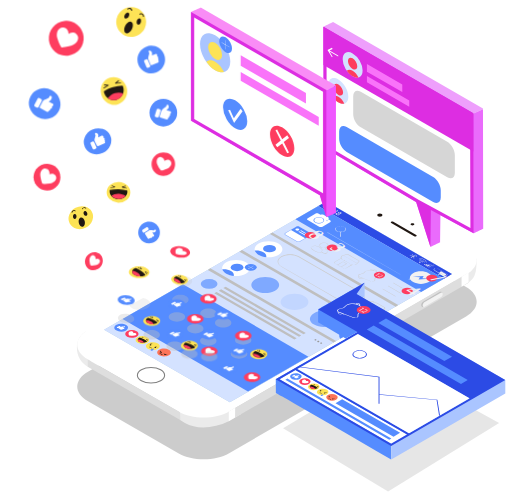
t = 0.00 s
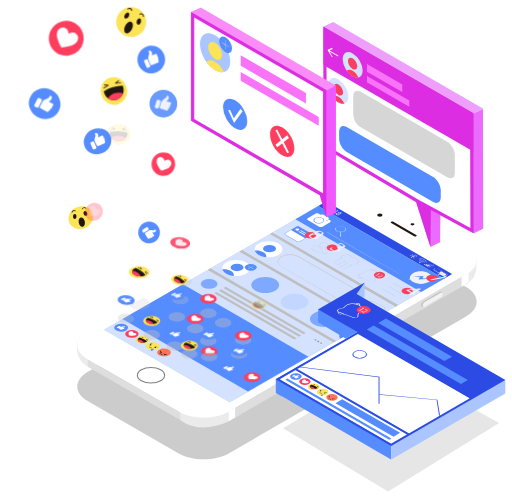
t = 2.50 s
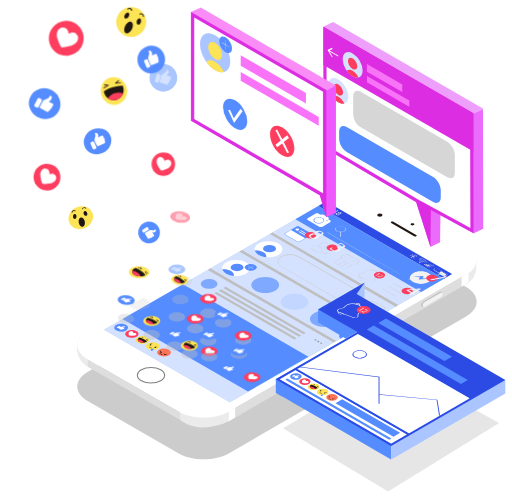
t = 5.00 s
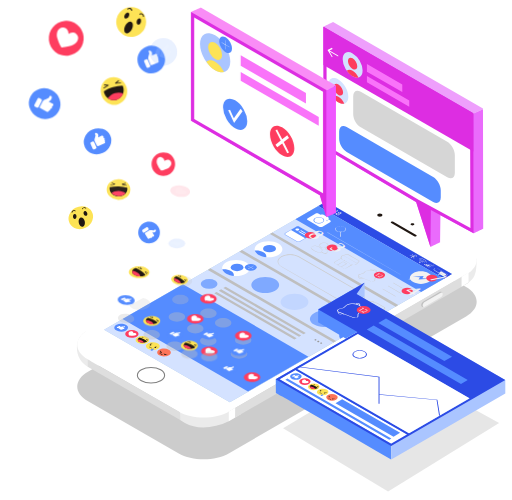
t = 7.50 s

The animated SVG that drew these frames (rendered in a browser with its animation timeline set to each time). Animation: 2 CSS @keyframes rules; frames cover the first 7.50 s, repeats indefinitely.

<svg id="Layer_1" xmlns="http://www.w3.org/2000/svg" xmlns:xlink="http://www.w3.org/1999/xlink" viewBox="0 0 440 430">

  <style>
    .st0{fill:#d4e2ff}
    .st1{fill:#558cff}
    .st2{fill:#fff}
    .st6{fill:#ebebeb}
    .st9{fill:#201712}
    .st10{fill:#dedede}
    .st11{fill:#bfbfbf}
    .st13{fill:#f2f2f2}
    .st16{fill:#2c4be5}
    .st17{fill:#fde356}
    .st18{fill:#fe3d5f}
    .st19{font-family:&apos;MyriadPro-Regular&apos;}
    .st20{font size:6.0958px}
    .st21{fill:#ccc}
    .st23{fill:#7fa9ff}
    .st25{fill:#999}
    .st27{fill:#fd7458}
    .st30{fill:#dd2de2}
    .st31{fill:#f973f9}
    .st33{opacity:.4}
    .st34{opacity:.3}
    .st35{opacity:.2}
    .st38{fill:#aac5ff}
    @keyframes float {
    	0% {
      		transform: translatey(0px);
          opacity: 1;
        	}
    	50% {
      		transform: translatey(-60px);
          opacity: 0;
        	}
    	100% {
      		transform: translatey(0px);
          opacity: 0;
        	}
    }
    @keyframes float-right-left
    {
        0%
        {
            transform: translateX(0px);
        }
        50%
        {
            transform: translateX(80px);
        }
        100%
        {
            transform: translateX(0px);
        }
    }
    .heart {
      -webkit-animation: float 2s alternate infinite, float 5s ease-in-out infinite;
      <!-- -webkit-animation: float 4s linear forwards; -->
      <!-- -moz-animation: float 2s alternate-reverse infinite, float 5s ease-in-out infinite;
      animation: float 2s alternate-reverse infinite, float 5s ease-in-out infinite; -->
      <!-- animation: float 4s linear forwards; -->

      <!-- left: 50%;
      top: 80%; -->

      <!-- -webkit-transform: scale(0.4);
      -moz-transform: scale(0.4);
      transform: scale(0.4); -->
    }
    .face {
      -webkit-animation: float 20s alternate infinite, float 7s ease-in-out infinite;
      <!-- -webkit-animation: float 4s linear forwards; -->
      <!-- -moz-animation: float 20s alternate infinite, float 7s ease-in-out infinite; -->
      <!-- animation: float 20s alternate infinite, float 7s ease-in-out infinite; -->
      <!-- animation: float 4s linear forwards; -->

      <!-- left: 50%;
      top: 80%; -->

      <!-- -webkit-transform: scale(0.4);
      -moz-transform: scale(0.4);
      transform: scale(0.4); -->
    }
    .srt {
      -webkit-animation: float 12s alternate infinite, float 20s ease-in-out infinite;
    }
    .srt8 {
      -webkit-animation: float 10s alternate infinite, float 20s ease-in-out infinite;
    }
    .srt4 {
      -webkit-animation: float 14s alternate infinite, float 8s ease-in-out infinite;
    }
    .srt10 {
      -webkit-animation: float 10s alternate infinite, float 20s ease-in-out infinite;
    }
    .floating-heart {
      -webkit-animation: float 7s alternate infinite, float-right-left 4s alternate infinite, float 8s ease-in-out infinite;
      <!-- will-change: transform; -->
    }
  </style>
  <switch>
    <g>
      <ellipse transform="rotate(-30 392.462 175.257)" class="st0" cx="392.5" cy="175.2" rx="7" ry="12.1"/>

      <path class="st1" d="M388.5 171.9c0-2.5 1.8-3.5 4-2.3 2.2 1.3 4 4.3 4 6.8s-1.8 3.5-4 2.3c-2.2-1.2-4-4.2-4-6.8zM392.5 185.1c1.9 1.1 3.6 1.4 5 1-1.1-2.4-2.9-4.6-5-5.8-2.1-1.2-3.9-1.1-5 .1 1.4 2 3.1 3.7 5 4.7z"/>

      <path class="st2" d="M399.4 105.5c-2.3-1.3-4.2-.3-4.2 2.4 0 2.7 1.9 6 4.2 7.3 2.3 1.3 4.2.2 4.2-2.4.1-2.7-1.8-6-4.2-7.3zm0 8.9c-1.9-1.1-3.5-3.8-3.5-6s1.6-3.1 3.5-2 3.5 3.8 3.5 6-1.5 3.1-3.5 2z"/>

      <path class="st2" d="M399.8 108.2l-.7-.4v.7l.7.4zM399.1 112.4l.7.4v-3.2l-.7-.4zM386.8 99.7l-2.1.9v-2.1c0-.6-.4-1.3-.9-1.6l-6.4-3.7c-.5-.3-.9-.1-.9.5v6.6c0 .6.4 1.3.9 1.6l6.4 3.7c.5.3.9.1.9-.5V103l2.1 3.3c.1.1.2.2.2 0v-6.4c0-.1-.1-.3-.2-.2zM367.1 94.7c-.2-.2-.5-.3-.7-.2l-.8.3s-1.5-1.5-3-4.6c-1.5-3.1-1.7-5-1.7-5l.9-.2c.2-.1.3-.3.3-.6l-.2-2.5c0-.3-.2-.6-.4-.7l-2.3-1.5c-.2-.1-.3 0-.3.2-.1 3.3.8 7.1 2.7 10.8 1.8 3.7 4.4 7 7.3 9.2.2.1.3.1.4-.1l.4-2.4c0-.2-.1-.6-.3-.8l-2.3-1.9z"/>

      <linearGradient id="SVGID_1_" gradientUnits="userSpaceOnUse" x1="214.653" y1="183.865" x2="257.05" y2="322.116">
        <stop offset="0" stop-color="#fff"/>
        <stop offset=".075" stop-color="#d1d1d1" stop-opacity=".925"/>
        <stop offset=".166" stop-color="#a1a1a1" stop-opacity=".834"/>
        <stop offset=".262" stop-color="#767676" stop-opacity=".738"/>
        <stop offset=".361" stop-color="#515151" stop-opacity=".639"/>
        <stop offset=".465" stop-color="#343434" stop-opacity=".535"/>
        <stop offset=".575" stop-color="#1d1d1d" stop-opacity=".425"/>
        <stop offset=".693" stop-color="#0d0d0d" stop-opacity=".307"/>
        <stop offset=".825" stop-color="#030303" stop-opacity=".175"/>
        <stop offset="1" stop-opacity="0"/>
      </linearGradient>

      <path d="M175.1 358.1c-8.1 0-15.7-1.8-21.4-5.1l-78-44.8c-5.5-3.1-8.5-7.3-8.5-11.7 0-4.5 3.1-8.7 8.7-12l203.8-117.6c5.7-3.3 13.3-5.1 21.4-5.1s15.7 1.8 21.4 5.1l77.8 44.9c5.5 3.2 8.6 7.4 8.6 11.8s-3 8.6-8.6 11.8L196.4 353c-5.7 3.3-13.2 5.1-21.3 5.1z" fill="url(#SVGID_1_)"/>

      <linearGradient id="SVGID_2_" gradientUnits="userSpaceOnUse" x1="261.649" y1="363.189" x2="207.577" y2="127.24">
        <stop offset="0" stop-color="#fff" stop-opacity="0"/>
        <stop offset=".048" stop-color="#fff"/>
        <stop offset=".189" stop-color="#bababa" stop-opacity=".66"/>
        <stop offset=".317" stop-color="#828282" stop-opacity=".351"/>
        <stop offset=".411" stop-color="#5f5f5f" stop-opacity=".123"/>
        <stop offset=".463" stop-color="#525252" stop-opacity="0"/>
        <stop offset=".51" stop-color="#454545" stop-opacity="0"/>
        <stop offset=".638" stop-color="#272727" stop-opacity="0"/>
        <stop offset=".765" stop-color="#111" stop-opacity="0"/>
        <stop offset=".887" stop-color="#040404" stop-opacity="0"/>
        <stop offset="1" stop-opacity="0"/>
      </linearGradient>

      <path d="M175.1 358.1c-8.1 0-15.7-1.8-21.4-5.1l-78-44.8c-5.5-3.1-8.5-7.3-8.5-11.7 0-4.5 3.1-8.7 8.7-12l203.8-117.6c5.7-3.3 13.3-5.1 21.4-5.1s15.7 1.8 21.4 5.1l77.8 44.9c5.5 3.2 8.6 7.4 8.6 11.8s-3 8.6-8.6 11.8L196.4 353c-5.7 3.3-13.2 5.1-21.3 5.1z" opacity=".8" fill="url(#SVGID_2_)"/>

      <path d="M153.2 389.7l-78-44.8c-12.1-7-11.8-18.3.3-25.3L279.2 202c12.1-7 31.6-7 43.7 0l77.8 44.9c12.1 7 12.1 18.3 0 25.2L196.9 389.7c-12.1 7-31.6 7-43.7 0z" opacity=".4" fill="gray"/>

      <path class="st6" d="M154.6 353.2l.1 8 4.2 2.6c10.4 6 25.4 4.4 37.6-1.6l10.8-6.2c-2.2-1.6-4.4-3-6.5-4.4-13.9-8.5-33.9-8.1-46.2 1.6zM75.3 315.5l3.5 1.5-4.4-32.3c-11.7 5.8-11.1 23.8.9 30.8zM400.2 222.9v21.7l.5-.3c7.3-4.2 9.1-8.2 9-21.7l-9.5.3z"/>

      <path class="st2" d="M153.2 353.8l-78-44.8c-12.1-7-11.8-18.3.3-25.3L279.2 166c12.1-7 31.6-7 43.7 0l77.8 44.9c12.1 7 12.1 18.3 0 25.2L196.9 353.8c-12.1 7-31.6 7-43.7 0z"/>

      <path fill="#adcce3" d="M197.5 346L89.4 283.6l191-110.3 108.2 62.4z"/>

      <ellipse cx="129.7" cy="322.7" rx="11.7" ry="6.7" fill="#fff" stroke="gray" stroke-width=".943" stroke-miterlimit="10"/>

      <ellipse class="st9" cx="326.5" cy="185" rx="2.3" ry="1.3"/>

      <path class="st9" d="M356 203.2l-19.7-11.4c-.5-.3-.5-.8 0-1.1.5-.3 1.3-.3 1.8 0l19.7 11.4c.5.3.5.8 0 1.1-.4.3-1.2.3-1.8 0zM355.7 193.6c.6-.4.6-1 0-1.3-.6-.4-1.7-.4-2.3 0-.6.4-.6 1 0 1.3.6.4 1.6.4 2.3 0z"/>

      <path d="M311.1 148.9c.1 0 .1-.1 0 0 0-.1 0 0 0 0z"/>

      <path class="st10" d="M154.7 354.6l-79.4-45.5v6.3l79.5 45.9z"/>

      <path d="M5.1 175.6s0-.1 0 0c-.1-.1-.1 0 0 0z"/>

      <path class="st10" d="M196.5 362.3V354l206.3-119.4v8.5z"/>

      <path class="st2" d="M196.5 353.9v8.3l5.5-3.1.1-8.4zM396.8 238v8.5l6.1-3.8v-8.5z"/>

      <path class="st11" d="M363.5 264c-.7 0-1.4-.5-1.4-1.6 0-1.2.8-2.6 1.9-3.2l13.9-8c.3-.2.6-.3 1-.3.7 0 1.4.5 1.4 1.6 0 1.2-.8 2.6-1.9 3.2l-13.9 8c-.4.2-.7.3-1 .3z"/>

      <path d="M380.1 251.8c-.1 0-.1 0 0 0-.1 0-.1 0 0 0l-.1-.1c-.3-.2-.7-.2-1.2.1l-13.9 8c-.9.5-1.6 1.8-1.6 2.8 0 .5.2.9.5 1.1.3.2.7.2 1.2-.1l13.9-8c.9-.5 1.6-1.8 1.6-2.8.1-.4-.1-.8-.4-1z" fill="#dfdfdf"/>

      <path class="st13" d="M379 255.7l-13.9 8c-.9.5-1.6.1-1.6-.9s.7-2.3 1.6-2.8l13.9-8c.9-.5 1.6-.1 1.6.9 0 1.1-.7 2.3-1.6 2.8z"/>

      <path d="M286.2 308l-24.3 14c-.8.5-1.4.1-1.4-.8s.6-2 1.4-2.4l24.3-14c.8-.5 1.4-.1 1.4.8.1.9-.6 2-1.4 2.4z" fill="#e5e5e5"/>

      <path d="M262.5 320.1c0 .3-.2.6-.4.7-.2.1-.4 0-.4-.2 0-.3.2-.6.4-.7.2-.1.4 0 .4.2z" fill="gray"/>

      <path class="st0" d="M197.5 346L89.3 283.6l191.1-110.3 108.1 62.4z"/>

      <path class="st16" d="M381.7 239.7l-108.1-62.5 6.8-3.9 108.1 62.4z"/>

      <path class="st1" d="M381.7 239.7l-108.1-62.5-19.7 11.4L362 251.1z"/>

      <path class="st11" d="M342.3 262.4L234.1 200l-2.1 1.2 108.1 62.5zM316.1 277.6L208 215.1l-2.2 1.3 108.1 62.4zM288.9 293.3l-108.2-62.5-2.1 1.3 108.1 62.4z"/>

      <ellipse class="st17" cx="122.3" cy="292.4" rx="5.9" ry="3.4"/>

      <path class="st9" d="M119.9 290.2c-.2.1-.4.2-.5.3-1.6 1-1.5 2.6.3 3.6s4.6.9 6.2-.1c.2-.1.3-.2.5-.4-.7-.7-1.6-1.3-2.7-1.9-1.3-.6-2.6-1.1-3.8-1.5z"/>

      <path class="st18" d="M123.6 294.7c-.2-.7-.8-1.3-1.8-1.8s-2.3-.9-3.6-.9c-.1.7.4 1.5 1.4 2.1 1.1.5 2.6.7 4 .6z"/>

      <path class="st9" d="M126.7 293l-1.3-1.1v-.1h.2l1.7.4c.1 0 .1.1.1.1 0 .1-.1.1-.2.1l-1.1-.3.9.8c.1 0 0 .1-.1.1h-.2zM121 289.9c-.1 0-.1-.1 0-.1 0-.1.2-.1.2 0l1.5.5-.5-.6c0-.1 0-.1.1-.1s.2 0 .2.1l.8.9v.1h-.2l-2.1-.8z"/>

      <path class="st18" d="M117.3 289.5c2.2-1.3 2.2-3.4 0-4.7-2.3-1.3-5.9-1.3-8.1 0-2.2 1.3-2.2 3.4 0 4.7 2.3 1.3 5.9 1.3 8.1 0z"/>

      <path class="st2" d="M116.8 286.9c-.7-.6-1.9-.5-2.4-.4.1-.3.4-.9-.7-1.4-1.5-.6-3.3.2-3.3 1.6 0 1.3.4 1.8.4 1.8s.9.2 3.2.2c2.4.1 3.9-.9 2.8-1.8z"/>

      <path class="st1" d="M108 284.4c-2.4 1.3-6.1 1.1-8.3-.3-2.2-1.4-2-3.5.4-4.8 2.4-1.3 6.1-1.1 8.3.3 2.2 1.4 2 3.5-.4 4.8z"/>

      <path class="st2" d="M100.5 282c-.3-.2-.3-.5.1-.7l1.4-.7c.4-.2.9-.2 1.2 0 .3.2.3.5-.1.7l-1.4.7c-.4.2-.9.2-1.2 0zM106.2 282.9c.2.1.4 0 .6-.1.2-.1.2-.3 0-.5l-1.1-.7c.1 0 .6-.1.8-.1.2 0 .3-.1.4-.1.2-.1.3-.2.4-.3.1-.2.2-.3-.1-.5-.2-.1-.6-.1-.7.1 0 0-.1.1-.2.1h-.6c-.5 0-1.2.1-1.4.1-.3 0-.4.1-.6.2h-.1l-1.8.9c-.2.1-.2.2 0 .3l1.9 1.2c.2.1.5.1.7 0 .1 0 .1-.1.2-.2.2.1.4 0 .6 0 .1-.1.2-.1.2-.2.2 0 .4 0 .6-.1.2.2.3 0 .2-.1z"/>

      <path class="st13" d="M384 235.4l-7.7-4.5c-.8-.4-2-.4-2.8 0l-.1.1c-.8.4-.8 1.2 0 1.6l7.7 4.5c.8.4 2 .4 2.8 0l.1-.1c.8-.4.8-1.2 0-1.6zm-.3 1.5c-.6.4-1.6.4-2.3 0l-7.7-4.5c-.6-.4-.6-.9 0-1.3l.1-.1c.6-.4 1.6-.4 2.3 0l7.7 4.5c.6.4.6 1-.1 1.4z"/>

      <path class="st13" d="M382.9 235.4l-3.7-2.1-1.7 1 3.7 2.1c.6.4 1.6.5 2 .2.5-.3.3-.8-.3-1.2zM364.4 227.4l.8.5.6-.3-.8-.5zM365.4 228l.9.5 1.4-.8-.9-.5zM366.5 228.7l.9.5 2.2-1.3-.9-.5zM367.5 229.3l1 .6 3-1.8-1-.6-3 1.8zm3.1-1.7l.8.5-2.9 1.6-.8-.5 2.9-1.6zM372.4 227.7l-3.8 2.2 1 .6 3.8-2.2-1-.6zm-2.8 2.7l-.8-.5 3.6-2.1.8.5-3.6 2.1zM361.4 225.2c-.3-.2-.7-.2-1 0-.3.2-.3.4 0 .6.3.2.7.2 1 0 .3-.2.3-.5 0-.6zM362.6 224.5c-.6-.3-1.3-.5-2.1-.5-.1 0-.2.1-.2.1 0 .1.1.1.2.1.7 0 1.3.2 1.8.4.5.3.7.6.7 1 0 0 0 .1.1.1h.1c.1 0 .2-.1.2-.1 0-.4-.3-.8-.8-1.1z"/>

      <path class="st13" d="M360.5 223.1c-.1 0-.2.1-.2.1s.1.1.2.1c2.2 0 4 1 4 2.3 0 0 0 .1.1.1h.1c.1 0 .2-.1.2-.1 0-1.3-2-2.5-4.4-2.5z"/>

      <path class="st13" d="M366.6 225.7c0-.9-.6-1.8-1.8-2.5-1.1-.7-2.7-1-4.3-1h-.1c-.1 0-.2.1-.2.1s0 .1.1.1H360.6c1.5 0 2.9.3 4 1 1.1.6 1.6 1.4 1.6 2.3 0 .1.1.1.2.1s.2-.1.2-.1zM356.2 222.1l-.7-1.6 2.7.4h.2s.1-.1 0-.1l-.8-1.7-.1-.1h-.2l-1.9 1.1-.7-1.5c0-.1-.1-.1-.2-.1s-.2.1-.1.1l.7 1.5-2.6-.4c-.1 0-.2 0-.2.1v.1h.1l2.5.4-2 1.1s-.1.1 0 .1h.1l2.9.5h.2c.1.2.1.1.1.1zm1.2-2.7l.6 1.3-2.3-.4 1.7-.9zm-3.9 2.2l1.7-1 .6 1.3-2.3-.3zM277.7 177.5l.8.5 2.7-1.6-1-.4.4-.3 1 .4.5.3-3.2 1.8.8.5-.4.2-2.1-1.2.5-.2zM283.8 177.3l2.3 1.3-.2.1-4.7 1.2-.5-.3 4.4-1.1-1.7-1 .4-.2zM286.1 179.9l.5.3-.6.4-.5-.3.6-.4zm-2 1.1l.5.3-.6.4-.5-.3.6-.4zM288.5 182c.2.2.3.3.2.5 0 .2-.2.3-.4.4-.4.2-.7.3-1.2.3-.4 0-.9-.2-1.3-.4-.2-.1-.3-.2-.4-.3l-.4-.4.5-.3c.1.1.1.2.3.4.1.1.3.2.4.3.3.2.6.3.9.3.3 0 .5 0 .8-.2.2-.1.3-.3.3-.4 0-.2-.2-.3-.4-.5l-.4-.2.4-.2.4.3c.2.1.5.2.7.2.2 0 .4 0 .6-.1.2-.1.3-.2.2-.4 0-.1-.2-.3-.4-.4-.1-.1-.3-.2-.5-.2-.2-.1-.4-.1-.6-.2l.4-.2c.2.1.4.2.6.2.2.1.4.2.5.2.4.2.6.4.6.6 0 .2-.1.4-.4.6-.2.1-.4.2-.7.2-.1 0-.4 0-.7-.1zM290.7 183.3c-.2-.1-.2-.3-.2-.4 0-.1.1-.3.3-.4.3-.2.6-.2 1-.2s.7.1 1.1.3c.4.2.6.4.6.6s-.1.4-.4.6c-.2.1-.4.2-.7.2-.3 0-.5 0-.8-.1.2.2.3.3.2.5 0 .2-.2.3-.4.4-.3.2-.7.3-1.1.3-.4 0-.8-.1-1.2-.4-.4-.2-.6-.5-.6-.7 0-.2.1-.4.5-.6.2-.1.5-.2.8-.2.3-.1.6 0 .9.1zm.3.4c-.2-.1-.5-.2-.7-.2-.3 0-.5.1-.7.2-.2.1-.3.3-.3.4 0 .1.1.3.4.4.2.1.5.2.7.2.3 0 .5-.1.7-.2.2-.1.3-.3.3-.4-.1-.2-.2-.3-.4-.4zm.3-1c-.2.1-.3.2-.3.4 0 .1.1.3.3.4.2.1.4.2.6.2.2 0 .4 0 .6-.1.2-.1.3-.2.3-.4 0-.1-.1-.3-.3-.4-.2-.1-.4-.2-.6-.2-.2 0-.4 0-.6.1z"/>

      <ellipse class="st2" cx="274.1" cy="189.4" rx="3.9" ry="2.3"/>

      <path class="st2" d="M283.7 189.5l-1.6-.9c.7-.5.7-1.2-.1-1.7l-3.6-2.1c-.8-.5-2-.5-2.9-.1l-1.6-.9c-.8-.5-2.1-.5-2.9 0l-6.5 3.8c-.8.5-.8 1.2 0 1.7l9.8 5.6c.8.5 2.1.5 2.9 0l6.5-3.8c.8-.3.8-1.1 0-1.6zm-12.9 1.8c-1.8-1-1.8-2.7 0-3.8 1.8-1 4.7-1 6.5 0 1.8 1 1.8 2.7 0 3.8-1.7 1.1-4.7 1.1-6.5 0zm9.8-1.2c-.2-.1-.2-.4 0-.5.2-.1.6-.1.9 0 .2.1.2.4 0 .5-.2.1-.6.1-.9 0z"/>

      <path class="st13" d="M297.5 197c0-1.5-2.1-2.7-4.7-2.7s-4.7 1.2-4.7 2.7c0 1.4 2 2.6 4.5 2.7l-.1 3.8c0 .1.2.2.3.2.2 0 .3-.1.3-.2l-.1-3.8c2.5-.1 4.5-1.3 4.5-2.7zm-4.7 2.4c-2.4 0-4.3-1.1-4.3-2.5s1.9-2.5 4.3-2.5 4.3 1.1 4.3 2.5-1.9 2.5-4.3 2.5zM368.5 242.6c-3.7 2.1-9.6 2.1-13.3 0-1.1-.6-1.8-1.3-2.3-2.1-.1-.2-1.9-.1-2.1-.3-.1-.2 1.7-.6 1.6-.8-.3-1.6.6-3.2 2.7-4.5 3.7-2.1 9.6-2.1 13.3 0 3.8 2.1 3.8 5.5.1 7.7z"/>

      <path class="st1" d="M363.1 239.4l1.1-2.1-9.4.8 6.2.3-1.2 2 9.1-.6z"/>

      <path class="st18" d="M374.6 241.2c-1.9 1.1-5 1.1-6.8 0-1.9-1.1-1.9-2.9 0-4s5-1.1 6.8 0c1.9 1.1 1.9 2.9 0 4z"/>

      <text transform="matrix(.866 .5 -.866 .5 368.255 239.48)" class="st13 st19 st20">
        7
      </text>

      <path class="st2" d="M254.4 207.1l-8.2-4.7c-1.2-.7-1.2-1.8 0-2.4l7.7-4.5c1.2-.7 3.1-.7 4.2 0l8.2 4.7c1.2.7 1.2 1.8 0 2.4l-7.7 4.5c-1.2.7-3.1.7-4.2 0z"/>

      <path class="st1" d="M267.2 200.6l-9.8-5.6c-.8-.5-2.1-.5-2.9 0l-9.3 5.4c-.8.5-.8 1.2 0 1.7l9.8 5.6c.8.5 2.1.5 2.9 0l9.3-5.4c.8-.5.8-1.2 0-1.7zm-8.5-2.6l6.5 3.8-.6.4-6.5-3.8.6-.4zm-1.6.8l6.5 3.8-.6.4-6.5-3.8.6-.4zm-.4-2c.6.4.6.9 0 1.3s-1.6.4-2.3 0c-.6-.4-.6-.9 0-1.3.7-.4 1.7-.4 2.3 0zm1 10.7c-.7.4-1.8.4-2.5 0l-9.8-5.6c-.7-.4-.7-1 0-1.4l4.7-2.7 12.2 7.1-4.6 2.6z"/>

      <path class="st21" d="M275.5 212.4c1.4.8 3.6.7 5.4-.3 1.6-.9 1.6-1.9 0-2.8-1.5-.9-3.3-.9-4.9 0-1.7 1-1.9 2.3-.5 3.1zm5.2-3c.8.5 1.9 1.5 0 2.6-1.6 1-3.7 1.1-5 .3-1.3-.8-1.1-1.9.5-2.9 2-1.1 3.7-.5 4.5 0zM280.3 214.8c1 .6 2.5.5 3.7-.2 1.1-.6 1.1-1.3 0-1.9-1.1-.6-2.3-.6-3.4 0s-1.3 1.5-.3 2.1zm3.6-2.1c.5.3 1.3 1 0 1.7-1.1.6-2.4.7-3.3.2-.9-.5-.7-1.3.4-1.9 1.2-.7 2.3-.3 2.9 0zM281 215.7c-.8-.9-2.7-1.8-4.4-1.6-.4-.5-1-1-1.7-1.4-2-1.2-5.2-1.8-7.1-.6-1.7 1 .1 2.2 2.2 3.5 1.8 1 4 2.1 5.8 1.4.1 0 .1-.1.2-.1s.1-.1.2-.1c.1.1.3.2.4.3 1.2.7 2.7 1.4 4 .9.1 0 .1 0 .2-.1.7-.7.8-1.4.2-2.2zm-5.5 1c-1.2.5-2.9.1-5.4-1.3-2-1.2-3.7-2.4-2.2-3.2 1.9-1.1 4.8-.5 6.8.6 1.9 1.1 3 2.7 1 3.9 0-.1-.1 0-.2 0zm4.8.9c-.8.3-2 .1-3.6-.9-.2-.1-.3-.2-.4-.3.9-.7.9-1.5.4-2.3 1.4-.1 3.2.6 4.1 1.6.3.4.8 1.2-.3 1.8-.1.1-.1.1-.2.1zM306.3 227.4l.1-.1c.1-.1.2-.1.3-.2l.6-.4 1.8-2.3-10.3-6-3.9 1.1-.1.1c-.4.2-1.4.8-1.5.9-.3.3-.5.8-.4 1.3 0 .1.1.3.1.4l-5.6 3.2c-.5.3-.5.7 0 1l8 4.6c.5.3 1.2.3 1.7 0l5.6-3.2c.4.1.7.1 1.1.1.6 0 1.2-.1 1.7-.2.3 0 .6-.2.8-.3zm-7.6-8.6l9.9 5.7-1.6 2-11.8-6.8 3.5-.9zm-8.3 9l4.5-2.6 2.7 1.6-4.5 2.6-2.7-1.6zm6.4 3.2c-.3.2-.8.2-1.1 0l-2.4-1.4 4.9-2.8-3.3-1.9-4.9 2.8-2.4-1.4c-.3-.2-.3-.5 0-.7l5.5-3.2c0 .1.1.1.1.1.2.2.4.3.6.5 0 0 .1 0 .1.1.1 0 .2.1.3.1h.1c.1 0 .2.1.3.1.2.1.5.1.7.2.2.3.5.6.9.9.4.2.9.4 1.5.5.2.3.5.6.9.9.4.2.9.4 1.5.5 0 .1.1.2.2.2l.2.2s.1 0 .1.1l.1.1.1.1s.1 0 .1.1c0 0 .1 0 .1.1 0 0 .1 0 .1.1.3.2.6.3 1 .4l-5.3 3.3zm8.4-3.4c-.4.1-.9.2-1.5.2-.3 0-.6 0-.9-.1h-.2c-.6-.1-1.2-.4-1.6-.7l-.1-.1-.1-.1-.2-.2c-.1-.1-.1-.2-.1-.2v-.1h-.1c-.5-.1-1-.3-1.4-.5-.4-.2-.7-.5-.8-.8v-.1h-.1c-.5-.1-1-.3-1.4-.5-.4-.2-.7-.5-.8-.8v-.1h-.1c-.6-.1-1.2-.3-1.6-.6l-.1-.1c-.1 0-.1-.1-.2-.1l-.2-.2v-.1c-.2-.2-.3-.4-.3-.7 0-.4.1-.8.4-1.1.1-.1.7-.4 1.3-.8l11.9 6.8-.3.2c-.1.1-.2.1-.3.2l-.1.1c-.5.2-.7.4-1.1.5zM322.5 240.5c-.1-.7.1-1.2.6-1.7l.9-.8c1.7-1.5 1.5-3.4-.5-4.7l.1-.1c.4-.3.1-.9-.6-1.1-.7-.3-1.7-.2-2.1.1l-.1.1c-1-.2-2.1-.3-3.1-.1-1.8.2-3.3.8-4.3 1.6l-1 .9c-.5.4-1.5.7-2.5.9-1 .2-1.3.3-1.9.8-.7.6-.3 1.1.3 1.5-.4.6.1 1.3 1.1 1.7 1 .4 2.3.4 3.1 0l5.5 2.1c.7.3 2.8 1.1 3.9 0 .6-.4.7-.6.6-1.2zm-1.2-8.1c.2-.2.9-.2 1.4 0 .5.2.8.5.5.8h-.1c-.2-.1-.3-.2-.5-.2-.4-.3-.8-.4-1.3-.6zm-11.6 7c-.8-.3-1.2-.8-1-1.3.3.2.7.3.9.4l2.5 1c-.7.3-1.6.2-2.4-.1zm8.6 2.2l-5.4-2.1-3.1-1.2c-.4-.2-.8-.3-1.1-.5l-.1-.1c-.6-.4-.6-.7-.2-1.1.5-.5.7-.5 1.8-.8 1-.2 2.1-.5 2.6-1l1-.9c.9-.8 2.3-1.3 4-1.5 1.5-.1 3 0 4.3.5.1 0 .2.1.3.1 2.5 1.1 3 3.2 1.2 4.7l-.9.8c-.6.5-.8 1.1-.7 1.9.1.5 0 .7-.5 1.2-.6.6-1.6.6-3.2 0zM338.2 243.2l-.3.2 11.1 6.4.3-.2zM333.4 246l11 6.4.4-.2-11.1-6.4zM328.8 248.6l11.1 6.4.3-.2-11.1-6.4z"/>

      <path fill="#c0d7ff" d="M344.2 236l-62.7-36.2-.2.1 62.7 36.2z"/>

      <path class="st2" d="M239.2 219.3c-4.7 2.7-12.3 2.7-16.9 0-4.7-2.7-4.7-7.1 0-9.8 4.7-2.7 12.3-2.7 16.9 0 4.7 2.7 4.7 7.1 0 9.8z"/>

      <path class="st1" d="M227.7 211.6c2.2-1.2 5.7-1.2 7.8 0 2.2 1.2 2.2 3.3 0 4.5-2.2 1.2-5.7 1.2-7.8 0-2.1-1.2-2.1-3.3 0-4.5zM222.3 219.3c1.8 1.1 4.1 1.7 6.5 1.9.4-1.5-.4-3.1-2.4-4.3-2-1.2-4.8-1.6-7.5-1.4.5 1.4 1.6 2.7 3.4 3.8z"/>

      <path class="st2" d="M211.3 235.4c-4.7 2.7-12.3 2.7-16.9 0-4.7-2.7-4.7-7.1 0-9.8 4.7-2.7 12.3-2.7 16.9 0 4.7 2.7 4.7 7.1 0 9.8z"/>

      <ellipse class="st1" cx="203.7" cy="230" rx="5.5" ry="3.2"/>

      <path class="st1" d="M194.4 235.4c1.8 1.1 4.1 1.7 6.5 1.9.4-1.5-.4-3.1-2.4-4.3s-4.8-1.6-7.5-1.4c.4 1.4 1.5 2.7 3.4 3.8z"/>

      <g>
        <path class="st21" d="M302.7 262.1c-2.7 0-5.4-.6-7.5-1.8l-53.4-30.9c-2-1.2-3.2-2.8-3.2-4.5 0-1.7 1.1-3.3 3.2-4.5 4.1-2.4 10.9-2.4 15 0l53.4 30.9c2 1.2 3.2 2.8 3.2 4.5 0 1.7-1.1 3.3-3.2 4.5-2.1 1.2-4.8 1.8-7.5 1.8zm-7.3-2.2c4 2.3 10.5 2.3 14.5 0 1.9-1.1 2.9-2.5 2.9-4.1 0-1.5-1-3-2.9-4.1L256.5 221c-4-2.3-10.5-2.3-14.5 0-1.9 1.1-2.9 2.5-2.9 4.1 0 1.5 1 3 2.9 4.1l53.4 30.7z"/>
      </g>

      <g>
        <path class="st21" d="M330.4 264.1l-6.1-3.5c-1-.6-2.7-.6-3.7 0l-9.6 5.5c-1 .6-1 1.6 0 2.2l6.1 3.5c1 .6 2.7.6 3.7 0l9.6-5.5c1-.7 1-1.6 0-2.2zm-10.1 7.4c-.8.4-2 .4-2.8 0l-6.1-3.5c-.8-.4-.8-1.2 0-1.6l2.7-1.6h4.2v2.6h.7v-1.3h5.8v2.7l-4.5 2.7zm5.3-3.1v-2.7h-6.5v-1.4h-4.2l6.1-3.5c.8-.4 2-.4 2.8 0l6.1 3.5c.8.4.8 1.2 0 1.6l-4.3 2.5z"/>

        <ellipse class="st21" cx="321.7" cy="262.6" rx="1.2" ry=".7"/>

        <path class="st21" d="M309.6 267.1c-.6-.4-.7-1-.1-1.4l8-6c.3-.2.8-.4 1.3-.4s1 0 1.4.2l1 .4c.2-.1.5-.1.7-.2l-1.3-.6c-.5-.2-1.2-.3-1.9-.3-.7.1-1.3.3-1.7.6l-8 6c-.8.6-.7 1.4.2 2 .1 0 .2.1.3.1l.1.1c-.1-.2 0-.3 0-.5z"/>
      </g>

      <path class="st23" d="M236.4 250c-4.7 2.7-12.3 2.7-16.9 0-4.7-2.7-4.7-7.1 0-9.8 4.7-2.7 12.3-2.7 16.9 0 4.7 2.7 4.7 7.1 0 9.8z"/>

      <ellipse class="st23" cx="179.7" cy="244.2" rx="7.2" ry="4.2"/>

      <path d="M261.6 264.5c-4.7 2.7-12.3 2.7-16.9 0-4.7-2.7-4.7-7.1 0-9.8s12.3-2.7 16.9 0c4.7 2.8 4.7 7.1 0 9.8z" fill="#c2d6ff"/>

      <path class="st23" d="M286.8 279.1c-4.7 2.7-12.3 2.7-16.9 0-4.7-2.7-4.7-7.1 0-9.8 4.7-2.7 12.3-2.7 16.9 0 4.7 2.7 4.7 7.1 0 9.8z"/>

      <path class="st1" d="M295.1 283.9c-3.5 2-4.4 5-2.6 7.5l15.6-9c-4.3-1.1-9.5-.6-13 1.5z"/>

      <g>
        <ellipse class="st1" cx="215.5" cy="229.9" rx="5.1" ry="2.9"/>

        <path class="st2" d="M217.8 231.2l-2.2-1.3 2.2-1.2-.1-.1-2.2 1.3-2.2-1.3-.1.1 2.2 1.2-2.2 1.3.1.1 2.2-1.3 2.2 1.3z"/>
      </g>

      <path class="st11" d="M260.9 287.5l-69-39.8 2-1.1 68.9 39.8zM257 289.7L188 250l2-1.2 68.9 39.8zM253 292l-68.9-39.8 2-1.1 68.9 39.8z"/>

      <g>
        <path class="st25" d="M271.8 291.9c-.4-.2-.9-.2-1.3 0s-.4.5 0 .8c.4.2.9.2 1.3 0 .3-.2.3-.6 0-.8zM274.2 293.3c-.4-.2-.9-.2-1.3 0s-.4.5 0 .8c.4.2.9.2 1.3 0s.4-.6 0-.8zM276.7 294.7c-.4-.2-.9-.2-1.3 0s-.4.5 0 .8c.4.2.9.2 1.3 0 .3-.2.3-.6 0-.8z"/>
      </g>

      <path class="st1" d="M213.1 336.7l-107.9-62.3 52-30 107.9 62.3z"/>

      <g>
        <path class="st18" d="M329.6 238.6c-1.9 1.1-5 1.1-6.8 0-1.9-1.1-1.9-2.9 0-4s5-1.1 6.8 0c1.9 1.1 1.9 2.9 0 4z"/>

        <text transform="matrix(.866 .5 -.866 .5 322.148 236.25)" class="st13 st19" font-size="5.268">
          12
        </text>
      </g>

      <g>
        <path class="st18" d="M353.4 252.3c-1.9 1.1-5 1.1-6.8 0-1.9-1.1-1.9-2.9 0-4s5-1.1 6.8 0c1.9 1.1 1.9 2.9 0 4z"/>

        <text transform="matrix(.866 .5 -.866 .5 347.02 250.612)" class="st13 st19 st20">
          4
        </text>
      </g>

      <g>
        <path class="st18" d="M289 215.1c-1.9 1.1-5 1.1-6.8 0-1.9-1.1-1.9-2.9 0-4s5-1.1 6.8 0c1.9 1.2 1.9 2.9 0 4z"/>

        <text transform="matrix(.866 .5 -.866 .5 282.609 213.421)" class="st13 st19 st20">
          3
        </text>
      </g>

      <g>
        <path class="st18" d="M270.2 204.3c-1.9 1.1-5 1.1-6.8 0-1.9-1.1-1.9-2.9 0-4s5-1.1 6.8 0c1.9 1.1 1.9 2.9 0 4z"/>

        <text transform="matrix(.866 .5 -.866 .5 263.817 202.57)" class="st13 st19 st20">
          8
        </text>
      </g>

      <g>
        <path class="st27" d="M145.1 305.5c2.3-1.3 2.2-3.5-.1-4.8-2.3-1.3-6.1-1.3-8.3.1-2.3 1.3-2.2 3.5.1 4.8 2.3 1.3 6 1.2 8.3-.1z"/>

        <path class="st9" d="M137 304.1c-.1 0-.1-.1 0-.2s.2-.1.3-.1c1 .3 1.8.7 2.4 1.3.1.1 0 .2-.1.2h-.3c-.6-.4-1.4-.9-2.3-1.2 0 .1 0 0 0 0zM139.2 303.4c-.6-.6-.9-1.1-1.1-1.7 0-.1-.1-.1-.2-.1s-.2.1-.2.1c0 .2.1.4.2.6-.1 0-.2 0-.4.1-.3.1-.5.4-.3.6.2.2.7.3 1 .1h.1l.3.3.1.1c.1 0 .2.1.3 0 .2 0 .2-.1.2-.1zM140.5 304.1c1 .3 1.9.5 3.1.6.1 0 .2.1.2.1 0 .1-.1.1-.2.1-.4 0-.7-.1-1.1-.1 0 .1 0 .1-.1.2-.2.2-.6.3-1 .2-.4-.1-.5-.4-.3-.6l.1-.1c-.2-.1-.4-.1-.6-.2-.1 0-.1 0-.2-.1-.1 0-.1-.1-.1-.1h.2z"/>
      </g>

      <g>
        <path class="st17" d="M135.7 299.9c2.2-1.4 2-3.5-.5-4.8-2.4-1.3-6.1-1.1-8.3.3-2.2 1.4-2 3.5.5 4.8 2.4 1.2 6.2 1.1 8.3-.3z"/>

        <path class="st1" d="M131.2 301.4c-.2.1-.9.3-1.5 0s-.4-.7-.1-.9c.7-.4 2.5-.7 2.5-.7s-.2 1.2-.9 1.6z"/>

        <path class="st9" d="M130.1 299.6c-.2-.3-.5-.5-.8-.7-.3-.2-.7-.3-1-.3-.1 0-.2-.1-.2-.2s.2-.1.3-.1c.5.1.9.2 1.2.4.4.2.7.5.9.8 0 .1 0 .2-.2.2 0-.1-.1-.1-.2-.1zM133.9 299c-.3.2-.8.3-1.1.1-.3-.1-.3-.4.1-.7s.8-.3 1.1-.1c.3.2.3.5-.1.7zM134.8 298.7c0-.4-.2-.6-.5-.7 0 0-.1 0-.2-.1-.1 0-.1-.1-.1-.1.1 0 .2-.1.3 0 .1 0 .1.1.2.1.4.2.6.5.6.8 0 .1-.1.1-.2.1l-.1-.1zM128.8 296.3c-.3.2-.4.5-.1.7.3.1.8.1 1.1-.1.3-.2.4-.5.1-.7-.3-.2-.8-.1-1.1.1zM129.1 295.7c-.1 0-.1 0 0 0-.1-.1 0-.2.1-.2.6-.1 1.1 0 1.5.2.1 0 .1.1.2.1s.1.1 0 .1h-.3l-.1-.1c-.3-.2-.7-.2-1.2-.2-.1.2-.2.2-.2.1z"/>
      </g>

      <path fill="#ee9ffc" d="M415.2 93.3L286.3 18.9v.1l-.1-.1v.1h-.1v.1l-.1-.1v.1h-.1v.1l-.1-.1v.1h-.1v.1l-.1-.1v.1l-.1-.1v.1h-.1v.1l-.1-.1v.1h-.1v.1-.1.1h-.2v.1-.1.1h-.2v.1-.1.1h-.2v.1-.1.1l-.1-.1v.1h-.1v.1l-.1-.1v.1h-.1v.1l-.1-.1v.1h-.1v.1l-.1-.1v.1h-.1v.1l-.1-.1v.1h-.1v.1l-.1-.1v.1-.1.1h-.2v.1-.1.1h-.2v.1-.1.1h-.2v.1-.1.1h-.1v.1l-.1-.1v.1h-.1v.1l-.1-.1v.1l-.1-.1v.1h-.1v.1l-.1-.1v.1h-.1v.1l-.1-.1v.1h-.1v.1l-.1-.1v.1h-.1v.1-.1.1h-.2v.1l-.1-.1v.1h-.1v.1l-.1-.1v.1h-.1v.1l-.1-.1v.1h-.1v.1l-.1-.1v.1h-.1v.1l-.1-.1v.1-.1.1h-.2v.1-.1.1h-.2v.1-.1.1h-.2v.1-.1.1h-.2v.1-.1.1h-.2v.1-.1.1l-.1-.1v.1h-.1v.1l-.1-.1v.1h-.1v.1l-.1-.1v.1h-.1v.1l-.1-.1v.1h-.1v.1l-.1-.1v.1h-.1v.1l-.1-.1v.1-.1.1h-.2v.1-.1.1h-.1v.1l-.1-.1v.1h-.1v103.8l27.5 16.2 109.7-49z"/>

      <path fill="#ea6bfc" d="M415.2 93.9l-109.7 49 52.3 31 12.3 38.5v-.2l.1.2v-.2.2-.3l.1.2v-.2l.1.2v-.2.2-.3l.1.2v-.2l.1.2v-.2.2-.3l.1.2v-.2l.1.2v-.2.2-.2l.1.1v-.2l.1.2v-.2.2-.2l.1.2v-.3l.1.2v-.2.2-.2l.1.2v-.3.2-.2l.1.2v-.2l.1.2v-.3.2-.2l.1.2v-.2l.1.2v-.3.2-.2l.1.2v-.2l.1.2v-.2.2-.3l.1.2v-.2l.1.2v-.2.2-.3l.1.2v-.2l.1.2v-.2.2-.3l.1.2v-.2.2-.2l.1.2v-.3l.1.2v-.2.2-.2l.1.2v-.3l.1.2v-.2.2-.2l.1.2v-.2l.1.2v-.3.2-.2l.1.2v-.2l.1.2v-.3.2-.2l.1.2v-.2l.1.2v-.3.2-.2l.1.2v-.2.2l.1-.3v.2-.2l.1.2v-.2.2-.2l.1.1v-.2l.1.2v-.2.2-.2l.1.2v-.3l.1.2v-.2.2-.2l.1.2v-.3l.1.2v-.2.2-.2l.1.2v-.3l.1.2v-.2.2-.2l.1.2v-.3.2l.1-.2v.2-.2l.1.2v-.2.1-.2l.1.2v-.2l.1.2v-.2.2-.3l.1.2v-.2l.1.2v-.2.2-.3l.1.2v-.2l.1.2v-.2.2-.3l.1.2v-.2l.1.2v-.2.2-.3l.1.2v-.2l.1.2v-.2.2-.2l.1.1v-.2.2-.2l.1.2v-.2l.1.2v-.3.2-.2l.1.2v-.2l.1.2v-.3.2-.2l.1.2v-.2l.1.2v-.3.2-.2l.1.2v-.2l.1.2v-.3.2-.2l.1.2v-.2l.1.2v-.2.1-.2l.1.2v-.2.2l.1-.2v.2-.3l.1.2v-.2.2-.2l.1.2v-.3l.1.2v-.2.2-.2l.1.2v-.3l.1.2v-.2.2-.2l.1.2v-.3l.1.2v-.2.2-.2l.1.2v-.2l.1.1v-.2.2-.2l.1.2v-.2.2l.1-.3v.2-.2l.1.2v-.2.2l.3-23.4 28.6 15.6v-.1h.2v-.1l.1.1v-.1h.1v-.1l.1.1v-.1h.1v-.1l.1.1v-.1h.1v-.1.1-.1h.2v-.1.1-.1h.2v-.1l.1.1v-.1h.1v-.1l.1.1v-.1h.1v-.1l.1.1v-.1h.1v-.1l.1.1v-.1h.1v-.1l.1.1v-.1h.2v-.1.1-.1h.2v-.1.1-.1h.2v-.1.1-.1h.2v-.1.1-.1h.2l-.1-.1.1.1v-.1l.1.1v-.1h.1v-.1l.1.1v-.1h.1v-.1l.1.1v-.1h.1v-.1l.1.1v-.1h.1v-.1l.1.1v-.1h.1v-.1l.1.1v-.1.1-.1h.1v-.1l.1.1v-.1h.1v-.1l.1.1v-.1h.1v-.1l.1.1v-.1h.1v-.1l.1.1v-.1h.1v-.1l.1.1v-.1l.1.1v-.1h.1v-.1.1-.1h.2v-.1.1-.1h.2v-.1.1-.1h.2v-.1.1-.1h.2v-.1.1-.1l.1.1v-.1h.1v-.1l.1.1v-.1h.1v-.1l.1.1v-.1h.1v-.1l.1.1v-.1h.1v-.1l.1.1v-.1h.1v-.1l.1.1v-.1.1-.1h.2v-.1.1-.1h.2v-.1.1-.1h.1v-.1l.1.1v-.1h.1v-.1l.1.1v-.1h.1z"/>

      <path class="st30" d="M407.1 200.7l-36.7-20.1-.4 31.8-12.3-38.6-79.7-47.1V22.9l128.9 74.4.2 103.4z"/>

      <path class="st2" d="M367.7 176l-7.6-3.9-79.4-46.9V27.7l123.4 71.2.3 97.1z"/>

      <path class="st30" d="M406.9 97.3L278 22.9v32.9l128.9 74.5z"/>

      <g>
        <ellipse transform="rotate(-30 303.097 55.774)" class="st0" cx="303.1" cy="55.8" rx="7" ry="12.1"/>
        <path class="st18" d="M299.1 52.5c0-2.5 1.8-3.5 4-2.3 2.2 1.3 4 4.3 4 6.8s-1.8 3.5-4 2.3c-2.2-1.2-4-4.3-4-6.8zM303.1 65.6c1.9 1.1 3.6 1.4 5 1-1.1-2.4-2.9-4.6-5-5.8-2.1-1.2-3.9-1.1-5 .1 1.4 2 3.1 3.7 5 4.7z"/>
      </g>

      <g>
        <path class="st0" d="M299.4 83.1c0 5.5-3.8 7.7-8.6 4.9-4.7-2.7-8.6-9.4-8.6-14.8 0-5.5 3.8-7.7 8.6-4.9 4.8 2.7 8.6 9.4 8.6 14.8z"/>
        <path class="st18" d="M286.9 74.9c0-2.5 1.8-3.5 4-2.3 2.2 1.3 4 4.3 4 6.8s-1.8 3.5-4 2.3c-2.2-1.2-4-4.3-4-6.8zM290.9 88.1c1.9 1.1 3.6 1.4 5 1-1.1-2.4-2.9-4.6-5-5.8-2.1-1.2-3.9-1.1-5 .1 1.4 1.9 3.1 3.6 5 4.7z"/>
      </g>

      <g>
        <path class="st31" d="M345.8 79.1l-30.4-17.5V55l30.4 17.6zM351.8 91.8l-36.4-21v-5.4l36.4 21z"/>
      </g>

      <path class="st2" d="M290.7 47.8l-7.5-4.4 2.7-1.3-.6-1.1-3.8 1.9 3.8 6.3.6-.4-2.7-4.5 7.5 4.3z"/>

      <path class="st1" d="M298 130.7l74.4 43c3.6 2.1 6.5.4 6.5-3.8v-6.3c0-4.1-2.9-9.2-6.5-11.3l-74.4-43c-3.6-2.1-6.5-.4-6.5 3.8v6.3c0 4.2 2.9 9.2 6.5 11.3z"/>

      <path d="M310.1 109.5l74.4 43c3.6 2.1 6.5.4 6.5-3.8v-15.4c0-4.1-2.9-9.2-6.5-11.3l-74.4-43c-3.6-2.1-6.5-.4-6.5 3.8v15.4c0 4.2 2.9 9.2 6.5 11.3z" fill="#d6d6d6"/>

      <g class="st33">
        <path class="st11" d="M157 275.5c2.8-1.6 2.7-4.2 0-5.8-2.8-1.6-7.3-1.6-10 0-2.8 1.6-2.7 4.2 0 5.8 2.8 1.6 7.2 1.6 10 0z"/>
      </g>

      <g class="st34">
        <path class="st11" d="M160 260.5c2.8-1.6 2.7-4.2 0-5.8-2.8-1.6-7.3-1.6-10 0-2.8 1.6-2.7 4.2 0 5.8 2.8 1.6 7.3 1.6 10 0z"/>
      </g>

      <g class="st35">
        <path class="st11" d="M126.5 257.5c-1.1-.6-2.4-1.1-3.7-1.3l-11.6 6.5c.4.8 1.2 1.6 2.3 2.3 3.6 2.1 9.4 2.1 13 0 3.6-2.1 3.6-5.5 0-7.5z"/>
      </g>

      <g class="st33">
        <path class="st11" d="M172.8 285.6c2.8-1.6 2.7-4.2 0-5.8-2.8-1.6-7.3-1.6-10 0-2.8 1.6-2.7 4.2 0 5.8 2.8 1.6 7.3 1.6 10 0z"/>
      </g>

      <g class="st33">
        <path class="st11" d="M155.1 300.6c2.8-1.6 2.7-4.2 0-5.8-2.8-1.6-7.3-1.6-10 0-2.8 1.6-2.7 4.2 0 5.8 2.7 1.6 7.2 1.6 10 0z"/>
      </g>

      <g class="st33">
        <path class="st11" d="M135.3 290.8c2.8-1.6 2.7-4.2 0-5.8-2.8-1.6-7.3-1.6-10 0-2.8 1.6-2.7 4.2 0 5.8 2.7 1.6 7.2 1.6 10 0z"/>
      </g>

      <g class="st34">
        <ellipse transform="matrix(.0852 -.9964 .9964 .0852 -173.838 358.464)" class="st11" cx="108.3" cy="273.9" rx="4.1" ry="7.1"/>
      </g>

      <g class="st33">
        <path class="st11" d="M196.8 280.5c2.8-1.6 2.7-4.2 0-5.8-2.8-1.6-7.3-1.6-10 0-2.8 1.6-2.7 4.2 0 5.8 2.7 1.6 7.2 1.6 10 0z"/>
      </g>

      <g class="st33">
        <path class="st11" d="M184.1 272.3c2.8-1.6 2.7-4.2 0-5.8-2.8-1.6-7.3-1.6-10 0-2.8 1.6-2.7 4.2 0 5.8 2.8 1.6 7.3 1.6 10 0z"/>
      </g>

      <g class="st35">
        <path class="st11" d="M162.8 245c3.1-1.8 3-4.6 0-6.4-3.1-1.8-8-1.8-11.1 0s-3 4.6 0 6.4c3.1 1.8 8.1 1.8 11.1 0z"/>
      </g>

      <g class="st33">
        <path class="st11" d="M184 296.1c2.8-1.6 2.7-4.2 0-5.8-2.8-1.6-7.3-1.6-10 0-2.8 1.6-2.7 4.2 0 5.8 2.8 1.6 7.3 1.6 10 0z"/>
      </g>

      <g class="st33">
        <ellipse class="st11" cx="205.4" cy="304.3" rx="7.2" ry="4.2"/>
      </g>

      <g class="st33">
        <path class="st11" d="M214 295.3c2.8-1.6 2.7-4.2 0-5.8s-7.3-1.6-10 0c-2.8 1.6-2.7 4.2 0 5.8 2.7 1.6 7.2 1.6 10 0z"/>
      </g>

      <g>
        <path class="st17 srt4" d="M227.8 307.5c2.7-1.7 2.6-4.4-.4-5.9-2.9-1.6-7.5-1.5-10.3.2s-2.6 4.4.4 5.9c2.9 1.6 7.5 1.5 10.3-.2z"/>

        <path class="st9 srt4" d="M219.4 301.9l-.6.3c-2 1.2-1.8 3.2.4 4.4 2.2 1.2 5.6 1.2 7.6-.1.2-.1.4-.3.6-.4-.9-.8-2-1.6-3.4-2.3-1.4-.8-3-1.4-4.6-1.9z"/>

        <path class="st18 srt4" d="M224 307.5c-.3-.8-1-1.6-2.2-2.2-1.3-.7-2.8-1.1-4.4-1.1-.1.9.5 1.9 1.8 2.6 1.3.6 3.1.9 4.8.7z"/>

        <path class="st9 srt4" d="M227.9 305.4l-1.6-1.4c-.1 0 0-.1 0-.2.1 0 .2-.1.3 0l2.1.5c.1 0 .2.1.1.2 0 .1-.2.1-.3.1l-1.4-.3 1.2 1c.1.1 0 .1-.1.2-.1-.1-.2-.1-.3-.1zM220.8 301.6c-.1 0-.1-.1 0-.2s.2-.1.3-.1l1.9.6-.6-.8c-.1-.1 0-.1.1-.2.1 0 .2 0 .3.1l.9 1.1v.2h-.3l-2.6-.7z"/>
      </g>

      <g>
        <path class="st17" d="M159.3 244c2.9-1.4 3-4 .3-5.9-2.7-1.9-7.3-2.3-10.2-.9-2.9 1.4-3 4-.3 5.9 2.8 1.8 7.3 2.3 10.2.9z"/>

        <path class="st9" d="M151.7 237.5c-.2.1-.5.2-.7.3-2.1 1-2.2 3-.1 4.4 2.1 1.4 5.5 1.8 7.6.8.2-.1.4-.2.6-.4-.8-.9-1.8-1.8-3.1-2.7-1.3-1-2.8-1.8-4.3-2.4z"/>

        <path class="st18" d="M155.6 243.5c-.2-.9-.9-1.7-1.9-2.5-1.2-.8-2.7-1.4-4.2-1.6-.2.9.3 1.9 1.5 2.7 1.2 1 3 1.4 4.6 1.4z"/>

        <path class="st9" d="M159.7 241.9s0-.1 0 0l-1.4-1.6v-.2h.3l2 .7c.1 0 .2.1.1.2s-.2.1-.3 0l-1.4-.5 1 1.2c.1.1 0 .1-.1.2h-.2zM153.1 237.3c-.1 0-.1-.1 0-.2s.2-.1.3 0l1.8.8-.6-.8c0-.1 0-.1.1-.2s.2 0 .3.1l.8 1.2c0 .1 0 .1-.1.1h-.3l-2.3-1z"/>
      </g>

      <g>
        <path class="st17" d="M168.1 300.1c2.7-1.7 2.6-4.4-.4-5.9-2.9-1.6-7.5-1.5-10.3.2-2.7 1.7-2.6 4.4.4 5.9 2.9 1.5 7.5 1.5 10.3-.2z"/>

        <path class="st9" d="M159.8 294.5l-.6.3c-2 1.2-1.8 3.2.4 4.4 2.2 1.2 5.6 1.2 7.6-.1.2-.1.4-.3.6-.4-.9-.8-2-1.6-3.4-2.3-1.5-.8-3.1-1.5-4.6-1.9z"/>

        <path class="st18" d="M164.3 300c-.3-.8-1-1.6-2.2-2.2-1.3-.7-2.8-1.1-4.4-1.1-.1.9.5 1.9 1.8 2.6 1.4.6 3.2.9 4.8.7z"/>

        <path class="st9" d="M168.2 297.9l-1.6-1.4c-.1 0 0-.1 0-.2.1 0 .2-.1.3 0l2.1.5c.1 0 .2.1.1.2 0 .1-.2.1-.3.1l-1.4-.3 1.2 1c.1.1 0 .1-.1.2-.1 0-.2 0-.3-.1zM161.1 294.1c-.1 0-.1-.1 0-.2s.2-.1.3-.1l1.9.6-.6-.8c-.1-.1 0-.1.1-.2.1 0 .2 0 .3.1l.9 1.1v.2h-.3l-2.6-.7c.1 0 0 0 0 0z"/>
      </g>

      <g>
        <path class="st17" d="M125 238.2c3.9-1.7 4.5-4.9 1.5-7.1-3-2.2-8.7-2.7-12.5-1-3.9 1.7-4.5 4.9-1.5 7.1 3 2.2 8.7 2.6 12.5 1z"/>

        <path class="st9" d="M116.8 230.5l-.9.3c-2.8 1.2-3.3 3.6-1 5.3 2.3 1.7 6.4 2.1 9.3.8.3-.1.6-.3.8-.4-.8-1.1-1.9-2.2-3.3-3.2-1.5-1.1-3.2-2-4.9-2.8z"/>

        <path class="st18" d="M120.5 237.6c-.1-1-.7-2.1-1.9-2.9-1.3-1-3.1-1.6-4.9-1.9-.4 1.1 0 2.3 1.3 3.3s3.4 1.6 5.5 1.5z"/>

        <path class="st9" d="M125.9 235.6l-1.5-1.9c0-.1 0-.1.1-.2.1 0 .2-.1.3 0l2.3.8c.1 0 .2.1.1.2s-.2.1-.4.1l-1.6-.6 1.1 1.4c.1.1 0 .2-.1.2-.1.1-.2.1-.3 0zM118.5 230.2c-.1-.1-.1-.1 0-.2s.3-.1.4 0l2.1.9-.5-1c0-.1 0-.2.2-.2.1 0 .3 0 .3.1l.8 1.5c0 .1 0 .1-.1.2h-.3l-2.9-1.3c.1 0 0 0 0 0z"/>
      </g>

      <g>
        <path class="st17" d="M135.7 278.8c2.7-1.7 2.6-4.4-.4-5.9-2.9-1.6-7.5-1.5-10.3.2-2.7 1.7-2.6 4.4.4 5.9 2.9 1.6 7.5 1.5 10.3-.2z"/>

        <path class="st9" d="M127.3 273.2l-.6.3c-2 1.2-1.8 3.2.4 4.4 2.2 1.2 5.6 1.2 7.6-.1.2-.1.4-.3.6-.4-.9-.8-2-1.6-3.4-2.3-1.4-.8-3-1.4-4.6-1.9z"/>

        <path class="st18" d="M131.9 278.8c-.3-.8-1-1.6-2.2-2.2-1.3-.7-2.8-1.1-4.4-1.1-.1.9.5 1.9 1.8 2.6 1.3.6 3.1.8 4.8.7z"/>

        <path class="st9" d="M135.8 276.7s0-.1 0 0l-1.6-1.4c-.1 0 0-.1 0-.2.1 0 .2-.1.3 0l2.1.5c.1 0 .2.1.1.2 0 .1-.2.1-.3.1l-1.4-.3 1.2 1c.1.1 0 .1-.1.2-.1-.1-.2-.1-.3-.1zM128.7 272.8c-.1 0-.1-.1 0-.2s.2-.1.3-.1l1.9.6-.6-.8c-.1-.1 0-.1.1-.2.1 0 .2 0 .3.1l.9 1.1v.2h-.3l-2.6-.7c0 .1 0 0 0 0z"/>
      </g>

      <g>
        <path class="st18" d="M184.1 259.9c2.8-1.6 2.7-4.2 0-5.8-2.8-1.6-7.3-1.6-10 0-2.8 1.6-2.7 4.2 0 5.8s7.3 1.6 10 0z"/>

        <path class="st2" d="M183.5 256.6c-.9-.7-2.4-.6-2.9-.5.2-.3.5-1.2-.8-1.7-1.8-.8-4.1.3-4 1.9 0 1.6.5 2.2.5 2.2s1.1.3 3.9.3c2.8.2 4.6-1.1 3.3-2.2z"/>
      </g>

      <g>
        <path class="st18 srt8" d="M160.3 220.8c3.6-1.5 4-4.6.9-6.9-3.1-2.3-8.4-2.9-12-1.4-3.6 1.5-4 4.6-.9 6.9 3 2.3 8.4 2.9 12 1.4z"/>

        <path class="st2 srt8" d="M160 216.8c-1-1-2.7-1-3.4-1 .3-.4.7-1.3-.7-2.1-2.1-1.2-4.9-.2-5.1 1.8-.2 1.9.3 2.8.3 2.8s1.2.5 4.6.9c3.3.4 5.7-.9 4.3-2.4z"/>
      </g>

      <g>
        <path class="st18" d="M214 291.7c2.8-1.6 2.7-4.2 0-5.8-2.8-1.6-7.3-1.6-10 0-2.8 1.6-2.7 4.2 0 5.8 2.7 1.6 7.2 1.6 10 0z"/>

        <path class="st2" d="M213.3 288.5c-.9-.7-2.4-.6-2.9-.5.2-.3.5-1.2-.8-1.7-1.8-.8-4.1.3-4 1.9 0 1.6.5 2.2.5 2.2s1.1.3 3.9.3c2.8.1 4.6-1.1 3.3-2.2z"/>
      </g>

      <g>
        <path class="st18" d="M172.7 277.1c2.8-1.6 2.7-4.2 0-5.8-2.8-1.6-7.3-1.6-10 0-2.8 1.6-2.7 4.2 0 5.8 2.8 1.6 7.3 1.6 10 0z"/>

        <path class="st2" d="M172 273.8c-.9-.7-2.4-.6-2.9-.5.2-.3.5-1.2-.8-1.7-1.8-.8-4.1.3-4 1.9 0 1.6.5 2.2.5 2.2s1.1.3 3.9.3c2.9.2 4.7-1.1 3.3-2.2z"/>
      </g>

      <g>
        <path class="st18" d="M184.8 305.1c2.8-1.6 2.7-4.2 0-5.8-2.8-1.6-7.3-1.6-10 0-2.8 1.6-2.7 4.2 0 5.8 2.8 1.6 7.2 1.6 10 0z"/>
        <path class="st2" d="M184.1 301.8c-.9-.7-2.4-.6-2.9-.5.2-.3.5-1.2-.8-1.7-1.8-.8-4.1.3-4 1.9 0 1.6.5 2.2.5 2.2s1.1.3 3.9.3c2.9.2 4.6-1.1 3.3-2.2z"/>
      </g>

      <g>
        <path class="st18" d="M221.6 327.3c2.8-1.6 2.7-4.2 0-5.8-2.8-1.6-7.3-1.6-10 0-2.8 1.6-2.7 4.2 0 5.8 2.8 1.6 7.3 1.6 10 0z"/>

        <path class="st2" d="M221 324c-.9-.7-2.4-.6-2.9-.5.2-.3.5-1.2-.8-1.7-1.8-.8-4.1.3-4 1.9 0 1.6.5 2.2.5 2.2s1.1.3 3.9.3c2.8.2 4.6-1.1 3.3-2.2z"/>
      </g>

      <g>
        <ellipse class="st1" cx="196.6" cy="316.9" rx="7.2" ry="4.2"/>

        <path class="st2" d="M192.2 317c-.4-.3-.4-.6.1-.9l1.8-.9c.4-.2 1.1-.2 1.5 0 .4.3.4.6-.1.9l-1.8.9c-.5.3-1.2.3-1.5 0zM199.2 318.2c.2.1.5 0 .8-.1.3-.1.3-.4.1-.6l-1.3-.8c.1 0 .8-.1 1-.2.2 0 .4-.1.5-.2.2-.1.3-.2.5-.4.1-.2.2-.4-.1-.6-.3-.1-.7-.1-.9.1l-.2.2c-.1 0-.4 0-.7.1-.6 0-1.5.1-1.8.1-.3 0-.5.1-.7.2h-.1l-2.2 1.1c-.2.1-.2.3 0 .4l2.3 1.5c.2.2.6.2.9 0 .1-.1.2-.1.2-.2.2.1.5 0 .7-.1.1-.1.2-.1.2-.2.2.1.5 0 .7-.1.1.1.2 0 .1-.2z"/>
      </g>

      <g>
        <ellipse class="st1" cx="179.5" cy="287.9" rx="7.2" ry="4.2"/>

        <path class="st2" d="M175.1 288c-.4-.3-.4-.6.1-.9l1.8-.9c.4-.2 1.1-.2 1.5 0 .4.3.4.6-.1.9l-1.8.9c-.4.2-1.1.2-1.5 0zM182.1 289.2c.2.1.5 0 .8-.1.3-.1.3-.4.1-.6l-1.3-.8c.1 0 .8-.1 1-.2.2 0 .4-.1.5-.2.2-.1.3-.2.5-.4.1-.2.2-.4-.1-.6-.3-.1-.7-.1-.9.1l-.2.2c-.1 0-.4 0-.7.1-.6 0-1.5.1-1.8.1-.3 0-.5.1-.7.2h-.1l-2.2 1.1c-.2.1-.2.3 0 .4l2.3 1.5c.2.2.6.2.9 0 .1-.1.2-.1.2-.2.2.1.5 0 .7-.1.1-.1.2-.1.2-.2.2.1.5 0 .7-.1.1.1.2-.1.1-.2z"/>
      </g>

      <g>
        <path class="st1" d="M155.3 290.5c-3 1.5-7.6 1.4-10.2-.3-2.7-1.7-2.4-4.4.5-5.9 3-1.5 7.6-1.4 10.2.3 2.7 1.7 2.5 4.4-.5 5.9z"/>

        <path class="st2" d="M146.1 287.5c-.4-.3-.4-.6.1-.9l1.8-.9c.4-.2 1.1-.2 1.5 0 .4.3.4.6-.1.9l-1.8.9c-.5.3-1.1.3-1.5 0zM153.1 288.7c.2.1.5 0 .8-.1.3-.1.3-.4.1-.6l-1.3-.8c.1 0 .8-.1 1-.2.2 0 .4-.1.5-.2.2-.1.3-.2.5-.4.1-.2.2-.4-.1-.6-.3-.1-.7-.1-.9.1l-.2.2c-.1 0-.4 0-.7.1-.6 0-1.5.1-1.8.1-.3 0-.5.1-.7.2h-.1l-2.2 1.1c-.2.1-.2.3 0 .4l2.3 1.5c.2.2.6.2.9 0 .1-.1.2-.1.2-.2.2.1.5 0 .7-.1.1-.1.2-.1.2-.2.2.1.5 0 .7-.1.1.1.2-.1.1-.2z"/>
      </g>

      <g>
        <path class="st1" d="M112.9 261.7c-3.1 1.2-7.7.7-10.2-1.3-2.5-2-2-4.6 1.1-5.8 3.1-1.2 7.7-.7 10.2 1.3 2.5 1.9 2 4.5-1.1 5.8z"/>

        <path class="st2" d="M104 257.8c-.4-.3-.3-.7.2-.9l1.9-.7c.5-.2 1.1-.1 1.5.2.4.3.3.7-.2.9l-1.9.7c-.5.1-1.1.1-1.5-.2z"/>

        <path class="st2" d="M110.9 259.6c.2.1.5.1.8 0 .3-.1.3-.4.1-.6l-1.2-1c.1 0 .8 0 1-.1.2 0 .4-.1.5-.1.2-.1.4-.2.5-.3.2-.2.3-.4 0-.6-.3-.2-.7-.1-.9 0 0 0-.1.1-.2.1h-.7c-.6 0-1.5-.1-1.8-.1-.3 0-.5 0-.8.1h-.1l-2.3.9c-.2.1-.2.3-.1.4l2.2 1.7c.2.2.6.2.9.1.1 0 .2-.1.2-.2.2.1.5.1.7 0 .1-.1.2-.1.2-.2.2.1.5.1.7 0 .3.2.4.1.3-.1z"/>
      </g>

      <g>
        <path class="st1 heart" d="M196.4 273.7c-3 1.5-7.6 1.4-10.2-.3-2.7-1.7-2.4-4.4.5-5.9 3-1.5 7.6-1.4 10.2.3 2.7 1.7 2.5 4.3-.5 5.9z"/>

        <path class="st2 heart" d="M187.1 270.7c-.4-.3-.4-.6.1-.9l1.8-.9c.4-.2 1.1-.2 1.5 0 .4.3.4.6-.1.9l-1.8.9c-.4.3-1.1.2-1.5 0zM194.2 271.9c.2.1.5 0 .8-.1.3-.1.3-.4.1-.6l-1.3-.8c.1 0 .8-.1 1-.2.2 0 .4-.1.5-.2.2-.1.3-.2.5-.4.1-.2.2-.4-.1-.6-.3-.1-.7-.1-.9.1l-.2.2c-.1 0-.4 0-.7.1-.6 0-1.5.1-1.8.1-.3 0-.5.1-.7.2h-.1l-2.2 1.1c-.2.1-.2.3 0 .4l2.3 1.5c.2.2.6.2.9 0 .1-.1.2-.1.2-.2.2.1.5 0 .7-.1.1-.1.2-.1.2-.2.2.1.5 0 .7-.1.1.1.2-.1.1-.2z"/>
      </g>

      <g>
        <ellipse class="st1 srt" cx="151.9" cy="261.6" rx="7.2" ry="4.2"/>

        <path class="st2 srt" d="M147.5 261.7c-.4-.3-.4-.6.1-.9l1.8-.9c.4-.2 1.1-.2 1.5 0 .4.3.4.6-.1.9l-1.8.9c-.4.3-1.1.3-1.5 0zM154.5 262.9c.2.1.5 0 .8-.1.3-.1.3-.4.1-.6l-1.3-.8c.1 0 .8-.1 1-.2.2 0 .4-.1.5-.2.2-.1.3-.2.5-.4.1-.2.2-.4-.1-.6-.3-.1-.7-.1-.9.1l-.2.2c-.1 0-.4 0-.7.1-.6 0-1.5.1-1.8.1-.3 0-.5.1-.7.2h-.1l-2.2 1.1c-.2.1-.2.3 0 .4l2.3 1.5c.2.2.6.2.9 0 .1-.1.2-.1.2-.2.2.1.5 0 .7-.1.1-.1.2-.1.2-.2.2.1.5 0 .7-.1.1.1.2-.1.1-.2z"/>
      </g>

      <g>
        <path class="st1" d="M210.3 304.9c-3 1.5-7.6 1.4-10.2-.3-2.7-1.7-2.4-4.4.5-5.9 3-1.5 7.6-1.4 10.2.3 2.7 1.7 2.4 4.4-.5 5.9z"/>

        <path class="st2" d="M201 301.9c-.4-.3-.4-.6.1-.9l1.8-.9c.4-.2 1.1-.2 1.5 0 .4.3.4.6-.1.9l-1.8.9c-.4.3-1.1.3-1.5 0zM208.1 303.1c.2.1.5 0 .8-.1.3-.1.3-.4.1-.6l-1.3-.8c.1 0 .8-.1 1-.2.2 0 .4-.1.5-.2.2-.1.3-.2.5-.4.1-.2.2-.4-.1-.6-.3-.1-.7-.1-.9.1l-.2.2c-.1 0-.4 0-.7.1-.6 0-1.5.1-1.8.1-.3 0-.5.1-.7.2h-.1L203 302c-.2.1-.2.3 0 .4l2.3 1.5c.2.2.6.2.9 0 .1-.1.2-.1.2-.2.2.1.5 0 .7-.1.1-.1.2-.1.2-.2.2.1.5 0 .7-.1.1.1.1-.1.1-.2z"/>
      </g>

      <g class="st33">
        <path class="st11" d="M184.8 309.6c2.8-1.6 2.7-4.2 0-5.8-2.8-1.6-7.3-1.6-10 0-2.8 1.6-2.7 4.2 0 5.8 2.8 1.6 7.2 1.6 10 0z"/>
      </g>

      <g class="st33">
        <path class="st11" d="M167.8 307.3c2.8-1.6 2.7-4.2 0-5.8-2.8-1.6-7.3-1.6-10 0-2.8 1.6-2.7 4.2 0 5.8 2.7 1.6 7.2 1.6 10 0z"/>
      </g>

      <g>
        <path class="st17" d="M124.3 24.3c3-6.4.3-14-6.2-17.1-6.4-3-14-.3-17.1 6.2-3 6.4-.3 14 6.2 17.1 6.5 2.9 14.1.2 17.1-6.2z"/>

        <path class="st9" d="M113.3 24.9c-1.3 2.7-3.6 4.2-5.2 3.5-1.6-.7-1.9-3.5-.6-6.2 1.3-2.7 3.6-4.2 5.2-3.5s1.9 3.6.6 6.2zM110.4 14.5c-.9 1.3-2.3 1.8-3.1 1.3-.8-.6-.8-2.1.1-3.4.9-1.3 2.3-1.8 3.1-1.3.8.6.7 2.1-.1 3.4zM109.5 8.1c-.1 0-.1-.1-.1-.1-.1-.2-.1-.4.1-.6.8-.6 1.9-.8 2.7-.4.7.3 1.2 1 1.4 1.8 0 .2-.1.4-.3.5-.2 0-.4-.1-.5-.3-.1-.6-.5-1-1-1.3-.6-.3-1.3-.2-1.9.3-.1.2-.3.2-.4.1z"/>

        <g>
          <path class="st9" d="M117.5 17.9c-.4 1.5 0 2.9 1 3.2 1 .3 2.1-.7 2.5-2.2.4-1.5 0-2.9-1-3.2-.9-.3-2.1.7-2.5 2.2zM123 14.4c-.1-.1-.2-.2-.2-.3 0-.8-.4-1.4-1-1.7-.5-.2-1.1-.2-1.6.1-.2.1-.4 0-.5-.2-.1-.2 0-.4.2-.5.7-.4 1.6-.4 2.3-.1.9.4 1.4 1.3 1.5 2.3 0 .2-.2.4-.4.4-.2.1-.3.1-.3 0z"/>
        </g>

      </g>

      <g>
        <ellipse transform="rotate(-28.103 69.254 187.203)" class="st17" cx="69.3" cy="187.2" rx="10.8" ry="9.6"/>

        <path class="st9" d="M72.7 190.3c.5 2.2-.2 4.2-1.6 4.7-1.4.4-3-1-3.5-3.2s.2-4.2 1.6-4.7c1.4-.4 3 1 3.5 3.2zM65.6 186c.1 1.2-.6 2.2-1.4 2.3-.8.1-1.6-.8-1.6-1.9-.1-1.2.6-2.2 1.4-2.3.8-.1 1.5.7 1.6 1.9zM61.8 182.9h-.2c-.2 0-.3-.2-.2-.4.2-.8.8-1.4 1.6-1.6.6-.2 1.3-.1 1.8.3.1.1.2.3 0 .4-.1.1-.3.2-.5.1-.4-.3-.8-.3-1.2-.2-.5.2-.9.6-1.1 1.2 0 .1-.1.2-.2.2z"/>

        <g>
          <path class="st9" d="M71.9 184.2c.5 1.1 1.5 1.6 2.3 1.3.8-.4 1-1.5.5-2.6s-1.5-1.6-2.3-1.3c-.7.3-1 1.5-.5 2.6zM73.8 179.4c-.1 0-.2 0-.3-.1-.4-.4-.9-.6-1.5-.4-.4.1-.8.4-1 .9-.1.2-.3.2-.4.2-.2-.1-.2-.2-.2-.4.3-.6.8-1.1 1.4-1.2.8-.2 1.6 0 2.1.5.1.1.1.3 0 .4 0 0-.1 0-.1.1z"/>
        </g>

      </g>

      <g class="heart face">
        <ellipse transform="rotate(-87.968 101.715 165.356) scale(1.00003)" class="st17" cx="101.7" cy="165.4" rx="8.9" ry="10.2"/>

        <path class="st9" d="M94.2 163.4c-.1.3-.1.7-.1 1-.1 3.6 3.2 6.6 7.4 6.8 4.2.2 7.8-2.6 7.9-6.2 0-.4 0-.8-.1-1.2-2.3-.6-4.7-1-7.3-1.1-2.7-.1-5.4.2-7.8.7z"/>

        <path class="st18" d="M107.9 168.6c-1.7-1.1-3.7-1.8-5.9-1.9-2.4-.1-4.6.5-6.4 1.7 1.4 1.6 3.5 2.6 6 2.7 2.5.2 4.8-.8 6.3-2.5z"/>

        <path class="st9" d="M108.6 162.2l-3.9-1c-.1 0-.2-.1-.2-.3 0-.1.1-.2.2-.3l2.9-.9c.2 0 .3 0 .4.2.1.1 0 .3-.2.4l-2 .6 2.9.7c.2 0 .3.2.2.3 0 .2-.1.3-.3.3zM95 161.7c-.1 0-.3-.1-.3-.2s.1-.3.2-.3l2.9-.5-1.9-.7c-.2-.1-.2-.2-.2-.4.1-.1.3-.2.4-.1l2.8 1.1c.1 0 .2.2.2.3 0 .1-.1.2-.2.2l-3.9.6c.1 0 .1 0 0 0z"/>
      </g>

      <g>
        <path class="st17" d="M108.7 75c-1.9-6.3-8.3-10-14.3-8.2-6 1.8-9.3 8.4-7.4 14.7 1.9 6.3 8.3 10 14.3 8.2 6-1.8 9.3-8.4 7.4-14.7z"/>

        <path class="st9" d="M89.1 78.5c.1.5.2.9.3 1.4 1.4 4.6 6.2 7.3 10.7 5.9 4.5-1.4 7.1-6.2 5.7-10.8-.2-.5-.3-1-.6-1.4-2.6.1-5.4.5-8.1 1.3-3 .8-5.7 2.1-8 3.6z"/>

        <path class="st18" d="M105.7 80.2c-2.2-.8-4.6-.9-7-.2-2.6.8-4.6 2.4-6.1 4.5 2.1 1.5 4.8 2.1 7.4 1.3 2.8-.9 4.9-3 5.7-5.6z"/>

        <path class="st9" d="M103.7 71.7l-4.5.2c-.2 0-.3-.1-.4-.2-.1-.2 0-.3.1-.4l2.7-2.2c.2-.1.4-.1.5.1.1.2.1.4-.1.5l-1.8 1.5 3.4-.1c.2 0 .4.2.4.4 0 0-.1.1-.3.2zM89.3 76c-.2 0-.3 0-.4-.2-.1-.2-.1-.4.1-.5l2.9-1.8-2.3-.2c-.2 0-.3-.2-.3-.4s.2-.4.4-.3l3.3.4c.2 0 .3.1.3.3 0 .2 0 .3-.2.4L89.3 76z"/>
      </g>

      <g>
        <path class="st1" d="M140.9 46.7c2.5 6.1-.4 13-6.5 15.5s-13-.4-15.5-6.5.4-13 6.5-15.5c6-2.5 13 .4 15.5 6.5z"/>

        <path class="st2" d="M128.4 57.8l-1.2.5c-.6.2-1.2 0-1.4-.6l-2-4.8c-.2-.6 0-1.2.6-1.4l1.2-.5c.6-.2 1.2 0 1.4.6l2 4.8c.2.6-.1 1.2-.6 1.4zM134.8 48.3c.3-.3.4-.8.2-1.2-.2-.6-.9-.9-1.5-.6l-3 1.2c0-.2.1-1.3.1-1.7 0-.3-.1-.7-.2-1-.2-.4-.4-.7-.7-1-.4-.4-1-.8-1.6-.4-.5.3-.6 1.1-.2 1.5 0 0 .3.3.3.5s-.1.6-.2 1.1c-.3 1-.7 2.4-.7 2.9-.1.5 0 .9.1 1.3 0 .1 0 .2.1.2l1.8 4.5c.2.4.6.6 1.1.4l5.3-2.2c.5-.2.8-.8.6-1.4-.1-.2-.2-.4-.4-.5.3-.3.4-.8.2-1.2-.1-.2-.3-.4-.5-.5.3-.3.4-.8.2-1.2-.2-.4-.6-.6-1-.7z"/>
      </g>

      <g>
        <ellipse transform="rotate(-62.42 38.223 89.085)" class="st1" cx="38.2" cy="89.1" rx="13.1" ry="13.7"/>

        <path class="st2" d="M31.5 92.5l-1.6-.9c-.5-.3-.7-.9-.5-1.5l2.8-5.3c.3-.5.9-.7 1.5-.5l1.6.9c.5.3.7.9.5 1.5L33 92c-.3.6-1 .8-1.5.5zM44.4 91.4c.5 0 1-.2 1.2-.7.3-.6.1-1.4-.6-1.7l-3.3-1.7c.2-.2 1.2-.8 1.6-1.1.3-.2.5-.5.7-.9.2-.4.3-.9.4-1.3 0-.6-.1-1.4-.8-1.6-.7-.2-1.4.2-1.4.9 0 0-.1.5-.2.6-.1.2-.6.3-1.1.6-1.1.5-2.5 1.1-3 1.4-.5.3-.8.6-1.1 1l-.2.2-2.5 4.7c-.2.4 0 1 .4 1.2l5.8 3.1c.6.3 1.3.1 1.6-.5.1-.2.1-.5.1-.7.5.1 1-.2 1.2-.6.1-.3.2-.6.1-.8.5 0 .9-.2 1.2-.7.3-.5.2-1.1-.1-1.4z"/>
      </g>

      <g>
        <ellipse transform="rotate(-5.468 140.341 96.888) scale(.99995)" class="st1 srt10" cx="140.3" cy="96.9" rx="11.9" ry="11.9"/>

        <path class="st2 srt10" d="M135 101.1l-1.3-.4c-.6-.2-.9-.8-.7-1.4l1.5-5c.2-.6.8-.9 1.4-.7l1.3.4c.6.2.9.8.7 1.4l-1.5 5c-.3.5-.9.8-1.4.7zM146 97.8c.4 0 .8-.4 1-.8.2-.6-.2-1.2-.8-1.4l-3.1-.9c.1-.2.9-1 1.2-1.2.2-.2.4-.6.5-.9.1-.4.2-.8.1-1.3-.1-.6-.3-1.2-.9-1.3-.6-.1-1.1.4-1.1 1 0 0 0 .4-.1.6-.1.2-.4.4-.9.7-.9.6-2 1.4-2.4 1.8-.4.4-.6.7-.8 1.1 0 .1-.1.1-.1.2l-1.4 4.6c-.1.4.1.9.5 1l5.4 1.7c.6.2 1.1-.1 1.3-.7.1-.2.1-.5 0-.7.4 0 .8-.3.9-.7.1-.3.1-.5 0-.7.4-.1.8-.4.9-.8.2-.5.1-1-.2-1.3z"/>
      </g>

      <g>
        <ellipse transform="rotate(-24.591 83.67 121.464)" class="st1" cx="83.7" cy="121.5" rx="12" ry="11"/>

        <path class="st2" d="M82.2 127.8l-1.2.6c-.5.2-1.2 0-1.4-.5l-1.9-4.2c-.2-.5 0-1.2.5-1.4l1.2-.6c.5-.2 1.2 0 1.4.5l1.9 4.2c.3.5 0 1.1-.5 1.4zM88.6 118.4c.3-.3.4-.8.2-1.2-.2-.5-.9-.7-1.5-.5l-3 1.4c0-.2.1-1.3.1-1.6 0-.3-.1-.6-.2-.9-.2-.4-.4-.7-.7-.9-.4-.3-1-.6-1.6-.3-.5.3-.6 1-.2 1.4 0 0 .3.3.3.4 0 .2-.1.6-.2 1-.3 1-.6 2.3-.7 2.7-.1.5 0 .9.1 1.2 0 .1 0 .1.1.2l1.9 4c.2.4.6.5 1.1.3l5.3-2.4c.5-.2.8-.8.6-1.3-.1-.2-.2-.3-.4-.4.3-.3.4-.7.2-1.1-.1-.2-.3-.4-.5-.5.3-.3.4-.7.2-1.1-.3-.2-.7-.4-1.1-.4z"/>
      </g>

      <g>
        <path class="st1" d="M133.1 207.8c-4.3 2.8-10.1 1.5-12.9-2.8-2.8-4.3-1.5-10.1 2.8-12.9 4.3-2.8 10.1-1.5 12.9 2.8 2.8 4.3 1.5 10.1-2.8 12.9z"/>

        <path class="st2" d="M122.6 199.5l-.3-.5c-.3-.5-.2-1.2.3-1.5l3.1-2c.5-.3 1.2-.2 1.5.3l.3.5c.3.5.2 1.2-.3 1.5l-3.1 2c-.5.3-1.2.2-1.5-.3zM131 203.3c.3.2.7.2 1 0 .4-.3.5-.8.3-1.2l-1.4-2.1c.2-.1 1.1-.1 1.4-.1.3 0 .5-.2.7-.3.3-.2.5-.4.7-.7.2-.4.4-.9.1-1.3-.3-.3-.9-.3-1.2.1 0 0-.2.3-.3.3-.1.1-.5 0-.9 0-.8-.1-1.9-.2-2.3-.1-.4 0-.7.1-1 .3-.1 0-.1 0-.2.1l-3.2 2c-.3.2-.4.6-.2.9l2.4 3.8c.2.4.8.5 1.1.2.2-.1.3-.2.3-.4.3.2.6.2.9 0 .2-.1.3-.3.3-.5.3.2.6.2.9 0 .5-.3.6-.7.6-1z"/>
      </g>

      <g>
        <ellipse transform="rotate(-6.174 56.796 32.948)" class="st18" cx="56.8" cy="32.9" rx="15" ry="15"/>

        <path class="st2" d="M65.2 29c-2.6-2-5.4-.5-6.4.2 0-1.2-.3-4.4-3.5-5.4-4.6-1.5-7.9 3.5-6.1 9.3 1.8 5.7 3.5 7.6 3.5 7.6s2.5.3 8.2-1.4c5.9-1.8 8.1-7.4 4.3-10.3z"/>
      </g>

      <g>
        <path class="st18 float heart" d="M49.5 159.3c3.8-5.1 2.8-12.3-2.3-16.2-5.1-3.8-12.3-2.8-16.2 2.3-3.8 5.1-2.8 12.3 2.3 16.2 5.2 3.9 12.4 2.8 16.2-2.3z"/>

        <path class="st2 heart" d="M47.2 150.4c-1.8-1.8-4-1-4.9-.6.2-.9.3-3.4-2-4.5-3.3-1.7-6.5 1.7-5.7 6.4.7 4.5 1.7 6.2 1.7 6.2s1.8.5 6.4-.1c4.6-.7 7-4.7 4.5-7.4z"/>
      </g>

      <g>
        <path class="st18" d="M149.8 144.6c1.9-5.2-.7-11.1-6-13-5.2-1.9-11.1.7-13 6-1.9 5.2.7 11.1 6 13 5.3 2 11.1-.7 13-6z"/>

        <path class="st2" d="M145.6 137.7c-1.9-1.1-3.7.1-4.3.7-.1-.8-.6-2.9-2.8-3.3-3.2-.6-5 3.1-3.2 6.8 1.7 3.7 3 4.7 3 4.7s1.7 0 5.4-1.6c3.7-1.7 4.7-5.6 1.9-7.3z"/>
      </g>

      <g>
        <path class="st18 floating-heart" d="M86.5 229.1c2.7-3.5 2.1-8.4-1.1-10.9-3.3-2.5-8.1-1.6-10.8 1.9-2.7 3.5-2.1 8.4 1.1 10.9 3.3 2.5 8.2 1.6 10.8-1.9z"/>

        <path class="st2 floating-heart" d="M85.2 223.1c-1.1-1.2-2.7-.6-3.2-.3.1-.6.3-2.3-1.2-3-2.1-1.1-4.3 1.3-4 4.4.3 3.1 1 4.1 1 4.1s1.2.3 4.2-.2c3.1-.5 4.8-3.2 3.2-5z"/>
      </g>

      <g>
        <path fill="#f98cf6" d="M172.4 6.5v.1l-.1-.1v.1h-.1v.1l-.1-.1v.1h-.2v.1-.1.1h-.2v.1-.1.1h-.2V7l-.1-.1V7h-.1v.1l-.1-.1v.1h-.1v.1l-.1-.1v.1l-.1-.1v.1h-.1v.1-.1.1h-.2v.1-.1.1l-.1-.1v.1h-.1v.1l-.1-.1v.1h-.1v.1l-.1-.1v.1l-.1-.1v.1h-.1v.1l-.1-.1v.1h-.1v.1-.1.1l-.1-.1v.1h-.1v.1l-.1-.1v.1h-.1V8l-.1-.1V8l-.1-.1V8h-.1v.1l-.1-.1v.1h-.1v.1l-.1-.1v.1-.1.1h-.1v.1l-.1-.1v.1h-.1v.1l-.1-.1v.1h-.2v.1l-.1-.1v.1h-.1v.1l-.1-.1v.1h-.2v.1-.1.1h-.1v.1l-.1-.1v.1h-.2v.1l-.1-.1v.1h-.1V9l-.1-.1V9h-.1v.1l-.1-.1v.1V9v.1h-.2v.1-.1.1h-.2v.1-.1.1l-.1-.1v.1h-.1v.1l-.1-.1v.1h-.1v.1l-.1-.1v.1-.1.1h-.2v.1-.1.1h-.2v.1-.1.1l-.1-.1v.1h-.1v.1l-.1-.1v.1h-.1v.1l-.1-.1v.1-.1.1h-.2v.1-.1.1h-.2v.1-.1.1h-.2v.1l-.1-.1v.1h-.1v93.7l29.3 16.9 95.3-47.2z"/>

        <path fill="#ef57ff" d="M193.4 120.8l81.5 47 5.6 19.1v-.3.3-.3l.1.2v-.2l.1.2v-.2.2-.3l.1.2v-.2l.1.2v-.2.2-.3l.1.3v-.3l.1.2v-.2.2-.2l.1.2v-.3l.1.2v-.2.2-.2l.1.2v-.3.3-.3l.1.2v-.2l.1.2v-.2.2-.3l.1.2v-.2l.1.2v-.2.2-.3l.1.3v-.3l.1.2v-.2.2-.2l.1.2v-.3l.1.2v-.2.2-.2l.1.2v-.3l.1.3v-.3.2-.2l.1.2v-.3.3-.3l.1.2v-.2l.1.2v-.2.2-.3l.1.3v-.3l.1.2v-.2.2-.3l.1.3v-.3l.1.2v-.2.2-.2l.1.2v-.3l.1.3v-.3.2-.2l.1.2v-.3l.1.3v-.3.2-.2l.1.2v-.2.2-.3l.1.3v-.3l.1.2v-.2.2-.3l.1.3v-.3l.1.2v-.2.2-.2l.1.2v-.3l.1.2v-.2.2-.2l.1.2v-.3l.1.3v-.3.2-.2l.1.2v-.2l.1.2v-.3.2-.2l.1.2v-.2.2-.3l.1.3v-.3l.1.2v-.2.2-.2l.1.2v-.3l.1.2v-.2.2-.2l.1.2v-.3l.1.3v-.3.2-.2l.1.2v-.2l.1.2v-.3.2-.2l.1.2v-.2l.1.2v-.3.3-.3l.1.2v-.2l.1.2v-.2.2-.3l.1.2v-.2.2-.2l.1.2v-.3l.1.3v-.3.2-.2l.1.2v-.3l.1.3v-.3.2-.2l.1.2v-.2l.1.2v-.3.3-.3l.1.2v-.2l.1.2v-.3.3-.3l.1.2v-.2l.1.2v-.2.2-.3l.1.3v-.3.2-.2l.1.2v-.3l.1.3v-.3.2-.2l.1.2v-.2l.1.2v-.3.3-.3l.1.2v-.2l.1.2v-.3.3-.3l.1.2v-.2l.1.2v-.2.2-.3l.1.3v-.3l.1.2v-.2.2-.3l.1.3v-.3.2-.2l.1.2v-.2l.1.2v-.3.2-.2l.1.2v-.2l.1.2v-.3.3-.3l.1.2V73.6z"/>

        <path class="st30" d="M280.4 186.9l-5.6-19.1-110.7-63.9V10.2l116.3 67.2z"/>

        <path class="st2" d="M277.2 166l-110.4-63.7V15l110.8 63.9v87.4z"/>
      </g>

      <g>
        <ellipse transform="rotate(-30 184.765 45.39)" class="st38" cx="184.8" cy="45.4" rx="10.6" ry="18.4"/>

        <ellipse transform="rotate(-30 184.763 43.847)" class="st17" cx="184.8" cy="43.8" rx="4.9" ry="8.5"/>

        <path class="st17" d="M184.8 60.4c2.8 1.6 5.4 2.1 7.6 1.5-1.7-3.7-4.5-7.1-7.6-8.9-3.1-1.8-5.9-1.6-7.6.1 2.1 3.1 4.7 5.7 7.6 7.3z"/>

        <g>
          <path class="st1" d="M199.3 41.7c0 3.5-2.5 5-5.5 3.2-3.1-1.8-5.5-6.1-5.5-9.6s2.5-5 5.5-3.2c3 1.8 5.5 6.1 5.5 9.6z"/>

          <path class="st2" d="M197.2 40.4l-3.3-1.9v-3.9l-.2-.1v3.8l-3.4-1.9v.2l3.4 2v3.8l.2.2v-3.9l3.3 1.9z"/>
        </g>
      </g>

      <path class="st31" d="M262.9 89l-56.1-32.4v-9L262.9 80zM273.9 108.2l-67.1-38.8v-7.5l67.1 38.8z"/>

      <g>
        <ellipse transform="rotate(-30 202 98.27)" class="st1" cx="202" cy="98.3" rx="8.5" ry="14.7"/>

        <path class="st2" d="M201.1 105.8L196 94.7l1.6-.4 3.3 7.3 5.8-8 1.7 2.1z"/>

        <g>
          <path class="st18" d="M252.9 127.5c0 6.7-4.6 9.4-10.4 6.1-5.8-3.3-10.4-11.4-10.5-18 0-6.7 4.6-9.4 10.4-6.1 5.8 3.2 10.5 11.3 10.5 18z"/>

          <path class="st2" d="M248.3 131.1l-4.5-8.9 4.5-3.6-1.5-2.3-4.3 3.4-4.4-8.4-1.4.6 4.5 8.9-4.5 3.6 1.5 2.3 4.3-3.4 4.3 8.4z"/>
        </g>
      </g>

      <path opacity=".2" fill="gray" d="M243.3 368.4l65.8-39.5-10.7-7.3 26.6-15.1 104.1 57.2-95.5 58.9z"/>

      <g>
        <path class="st1" d="M297.2 291.3c-.4 1-3.9 2.5-5.2 3.2-4.4 2.5-8.7 5-13.1 7.6-10.7 6.2-41.9 24-41.9 24l.1 11.8s3.6 2.1 5.1 2.9c3.6 2.1 7.2 4.1 10.7 6.2 10.2 5.9 20.5 11.8 30.7 17.7 17.2 10 35.4 20.5 52.6 30.5 0-22.7-.9-46.1-.9-68.8v-43.1c0-3.8.4-7.9 0-11.8-.3-2.4-.1-2-2.5-.6-11.9 6.9-23.7 13.6-35.6 20.4z"/>

        <path class="st38" d="M313.4 254.5v-11.4s-7.8 4.6-11.8 6.9c2.5 1.5 9.7 7 9.7 7l2.1-2.5z"/>

        <path class="st1" d="M312.2 256.4l-10.7-6.3s-.3.1-2.8 1.5c-7.4 4.3-25.2 14.4-25.2 14.4l-.1 11.2 23.7 14s4.5-2.6 5.8-3.3c4.3-2.4 8.6-4.9 12.8-7.3 6.5-3.7 13-7.4 19.4-11-7.5-4.3-22.9-13.2-22.9-13.2z"/>
        <path class="st38" d="M434.4 326.8s-94.8-54.6-99-57v63.9c0 14.2.9 49.8.9 49.8v11.6l98.1-56.6v-11.7z"/>
      </g>

      <g>
        <path class="st2" d="M240.2 326.1l96 55.5 13.7-8-96-55.4z"/>

        <path class="st16" d="M306.5 252.9l7-9.9-39.9 23.1 33.7 19.5-70.4 40.6 99.3 57.3 98.2-56.7-127.9-73.9zm29.7 128.7l-96-55.4 13.7-7.9 96 55.4-13.7 7.9zm15.4-8.9l-96-55.4 52-30 96 55.4-52 30z"/>
      </g>

      <path class="st2" d="M308 271.4c-.2-.8.1-1.5.7-2.1l1.1-.9c2.1-1.8 1.8-4.2-.6-5.8.1 0 .1-.1.2-.1.5-.4.1-1.1-.8-1.4-.9-.4-2.1-.3-2.6.1-.1 0-.1.1-.1.1-1.2-.2-2.6-.3-3.9-.2-2.2.2-4.1.9-5.3 2l-1.2 1.1c-.6.5-1.8.9-3 1.1-1.2.3-1.6.4-2.4 1-.8.7-.4 1.4.4 1.8-.5.7.1 1.6 1.4 2.1 1.3.5 2.8.5 3.8 0l6.8 2.6c.8.3 3.4 1.3 4.9 0 .6-.4.8-.7.6-1.4zm-1.4-10c.3-.3 1.1-.3 1.7 0 .6.2.9.7.6.9h-.1l-.6-.3c-.5-.2-1.1-.4-1.6-.6-.1.1-.1 0 0 0zm-14.4 8.7c-1-.4-1.5-1-1.3-1.6.4.2.8.4 1.1.5l3.1 1.2c-.7.3-1.9.2-2.9-.1zm10.7 2.6l-6.7-2.6-3.8-1.5c-.5-.2-1-.4-1.3-.6l-.2-.1c-.7-.5-.8-.9-.3-1.4.7-.6.9-.6 2.2-.9 1.2-.3 2.6-.7 3.2-1.2l1.2-1.1c1.1-1 2.9-1.6 4.9-1.8 1.9-.2 3.7.1 5.3.7.1.1.3.1.4.2 3.1 1.3 3.7 3.9 1.5 5.8l-1.1.9c-.7.6-1 1.4-.8 2.3.1.7 0 .9-.6 1.4-.7.7-1.9.7-3.9-.1z"/>

      <g>
        <ellipse class="st18" cx="312.6" cy="266.6" rx="6" ry="3.4"/>

        <text transform="matrix(.866 .5 -.866 .5 307.555 266.157)" class="st13 st19" font-size="6.489">
          12
        </text>

      </g>

      <path class="st1" d="M382 310.5l-56.8-32.8 6.6-3.8 56.8 32.8zM396.3 330.2l-81-46.8 5.9-3.4 80.9 46.8z"/>

      <path class="st2" d="M403.6 342.6l-96-55.4-52 30.1 96 55.4z"/>

      <g>
        <defs>
          <path id="SVGID_3_" d="M403.6 342.6l-96-55.4-52 30.1 96 55.4z"/>
        </defs>

        <clipPath id="SVGID_4_">
          <use xlink:href="#SVGID_3_" overflow="visible"/>
        </clipPath>

        <g clip-path="url(#SVGID_4_)">
          <path class="st16" d="M376 343.7l-49.8-4.7v-14.9l-68.3-8.7-.2.5 67.7 8.6v22.7h.8v-7.7l49.1 4.6 2.3 14.2.8-.1zM304.8 307.3c2.4 1.4 6.4 1.4 8.8 0 2.4-1.4 2.4-3.7 0-5.1-2.4-1.4-6.4-1.4-8.8 0s-2.5 3.7 0 5.1zm8.2-4.8c2.1 1.2 2.1 3.2 0 4.4s-5.6 1.2-7.7 0-2.1-3.2 0-4.4c2.1-1.2 5.6-1.2 7.7 0z"/>
        </g>
      </g>

      <path class="st1" d="M338.3 375.5l-49.9-28.8 5.7-3.3 49.8 28.8zM334.6 378.2l-89.4-51.6 1.8-1.1 89.4 51.7z"/>

      <g>
        <path class="st17" d="M273.3 334.6c1.9-1.2 1.8-3-.2-4.1-2-1.1-5.2-1-7 .1-1.9 1.2-1.8 3 .2 4.1 2 1.1 5.1 1.1 7-.1z"/>

        <path class="st9" d="M267.6 330.8c-.2.1-.3.1-.4.2-1.4.8-1.3 2.2.3 3 1.5.8 3.9.8 5.2-.1.2-.1.3-.2.4-.3-.6-.6-1.4-1.1-2.3-1.6-1-.5-2.1-.9-3.2-1.2z"/>

        <path class="st18" d="M270.8 334.6c-.2-.6-.7-1.1-1.5-1.5-.9-.5-1.9-.7-3-.8-.1.6.3 1.3 1.2 1.8.9.4 2.1.6 3.3.5z"/>

        <path class="st9" d="M273.4 333.1l-1.1-1v-.1h.2l1.4.3c.1 0 .1.1.1.1s-.1.1-.2.1l-1-.2.8.7v.1c-.1.1-.1.1-.2 0zM268.6 330.5c-.1 0-.1-.1 0-.1 0 0 .1-.1.2 0l1.3.4-.4-.5s0-.1.1-.1h.2l.6.8v.1h-.2l-1.8-.6z"/>
      </g>

      <g>
        <path class="st18" d="M265.5 330.2c1.9-1.1 1.9-2.9 0-4s-5-1.1-6.9 0c-1.9 1.1-1.9 2.9 0 4s5 1.1 6.9 0z"/>

        <path class="st2" d="M265 328c-.6-.5-1.6-.4-2-.3.1-.2.3-.8-.6-1.2-1.3-.5-2.8.2-2.8 1.3s.4 1.5.4 1.5.7.2 2.7.2c2 .1 3.2-.8 2.3-1.5z"/>
      </g>

      <g>
        <path class="st1" d="M257.6 325.9c-2 1.1-5.2 1-7-.2-1.8-1.2-1.7-3 .4-4 2-1.1 5.2-1 7 .2 1.8 1.1 1.7 2.9-.4 4z"/>

        <path class="st2" d="M251.3 323.8c-.3-.2-.2-.4.1-.6l1.2-.6c.3-.2.8-.1 1 0 .3.2.2.4-.1.6l-1.2.6c-.3.2-.8.2-1 0zM256.1 324.6h.5c.2-.1.2-.3 0-.4l-.9-.6c.1 0 .5-.1.7-.1.1 0 .3-.1.4-.1.1-.1.2-.2.3-.2.1-.1.2-.3-.1-.4-.2-.1-.5-.1-.6.1l-.1.1h-.5c-.4 0-1 0-1.2.1-.2 0-.4.1-.5.1h-.1l-1.5.8c-.1.1-.1.2 0 .3l1.6 1c.2.1.4.1.6 0 .1 0 .1-.1.1-.1h.5c.1 0 .1-.1.1-.2.2 0 .4 0 .5-.1.2 0 .3-.2.2-.3z"/>
      </g>

      <g>
        <path class="st27" d="M288.9 343.7c1.9-1.1 1.8-2.9-.1-4s-5.1-1.1-7 .1c-1.9 1.1-1.8 2.9.1 4 2 1 5.1 1 7-.1z"/>

        <path class="st9" d="M282.1 342.5c-.1 0-.1-.1 0-.1.1-.1.2-.1.3 0 .8.3 1.5.6 2 1.1.1.1 0 .1-.1.2h-.3c-.5-.6-1.1-.9-1.9-1.2 0 .1 0 0 0 0zM283.9 341.9c-.5-.5-.8-.9-.9-1.5 0 0-.1-.1-.2-.1s-.1.1-.1.1c0 .2.1.4.2.5h-.3c-.3.1-.4.3-.2.5s.5.2.8.1h.1l.3.3.1.1s.1.1.2 0c.1.1.1 0 0 0zM285 342.5c.8.3 1.6.4 2.6.5.1 0 .1 0 .1.1 0 0-.1.1-.2.1-.3 0-.6 0-.9-.1 0 .1 0 .1-.1.2-.2.2-.5.2-.8.1s-.4-.3-.2-.5l.1-.1c-.2 0-.3-.1-.5-.1-.1 0-.1 0-.2-.1-.1 0-.1-.1-.1-.1h.2z"/>
      </g>

      <g>
        <path class="st17" d="M281 339c1.8-1.2 1.7-3-.4-4-2-1.1-5.2-1-7 .2-1.8 1.2-1.7 3 .4 4 2 1 5.2.9 7-.2z"/>

        <path class="st1" d="M277.2 340.3c-.2.1-.8.3-1.3 0-.5-.2-.3-.6-.1-.7.6-.4 2.1-.6 2.1-.6s-.1.9-.7 1.3z"/>

        <path class="st9" d="M276.3 338.7c-.1 0-.1 0 0 0-.2-.3-.4-.5-.7-.6l-.9-.3c-.1 0-.2-.1-.1-.1 0-.1.1-.1.3-.1.4.1.7.2 1 .3.3.2.6.4.7.7 0 .1 0 .1-.1.1h-.2zM279.5 338.2c-.3.2-.7.2-.9.1-.2-.1-.2-.4.1-.6.3-.2.7-.2.9-.1.2.2.2.4-.1.6zM280.3 338c-.1 0-.1-.1 0 0 0-.3-.2-.5-.4-.6 0 0-.1 0-.1-.1-.1 0-.1-.1 0-.1 0 0 .1-.1.2 0 .1 0 .1 0 .2.1.3.2.5.4.5.7h-.4zM275.1 335.9c-.3.2-.3.4-.1.6.2.1.7.1.9-.1.3-.2.3-.4.1-.6s-.6-.1-.9.1zM275.4 335.5c0-.1-.1-.1 0 0-.1-.1 0-.1.1-.2.5 0 .9 0 1.2.2.1 0 .1.1.2.1s0 .1 0 .1h-.2s-.1 0-.1-.1c-.3-.1-.6-.2-1-.1h-.2z"/>
      </g>
    </g>
  </switch>
</svg>
